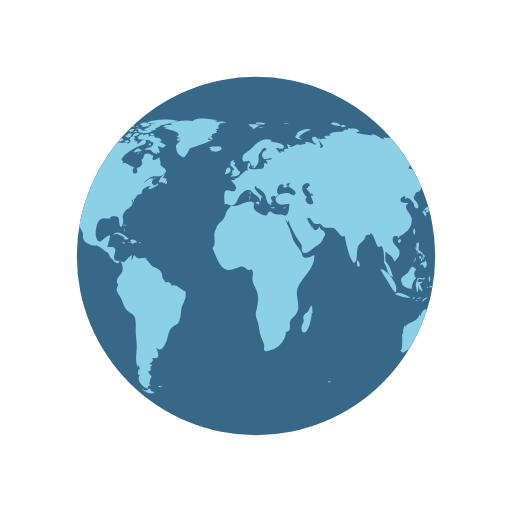
t = 0.00 s
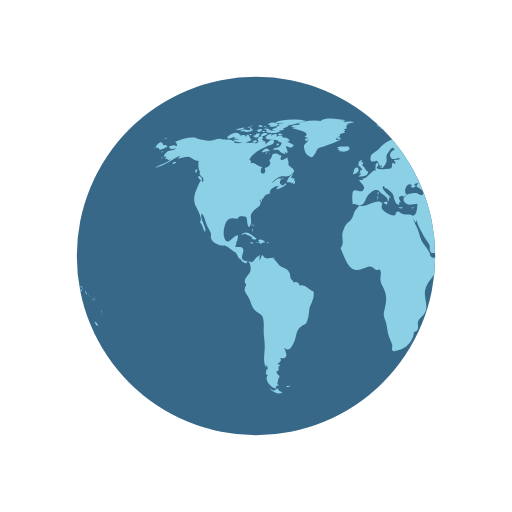
t = 0.50 s
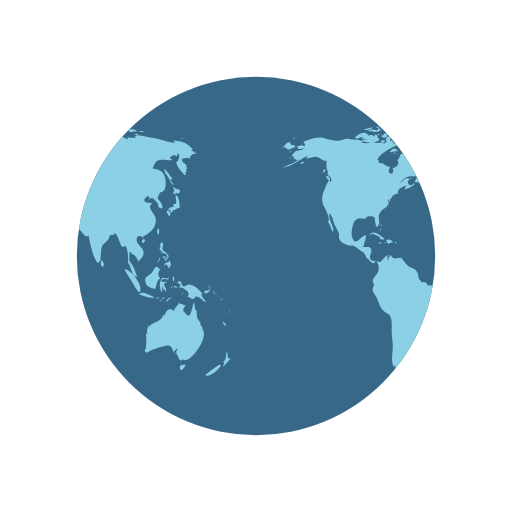
t = 1.00 s
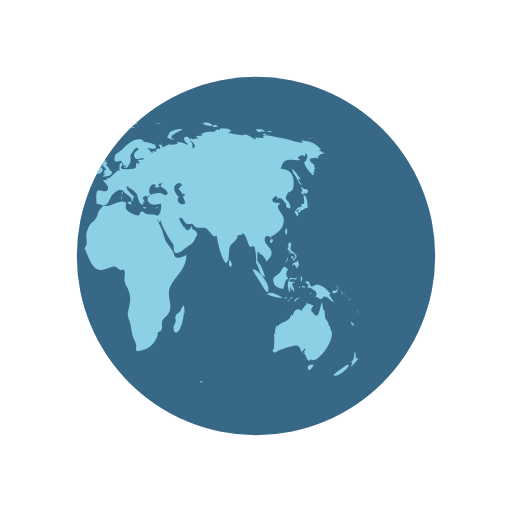
t = 1.50 s

The animated SVG that drew these frames (rendered in a browser with its animation timeline set to each time). Animation: 2 SMIL elements (animateTransform=2); one cycle of 2.00 s, repeats indefinitely.

<svg xmlns="http://www.w3.org/2000/svg" width="200px" height="200px" viewBox="0 0 100 100" preserveAspectRatio="xMidYMid" class="lds-earth" style="background: rgb(255, 255, 255);"><defs><clipPath id="cut-off"><circle cx="50" cy="50" r="35"/></clipPath></defs><circle cx="50" cy="50" r="35" fill="#376888"/><g clip-path="url(#cut-off)"><path transform="translate(-44.1324 0)" fill="#8cd0e5" d="M64.4,74.4c0.3,0.3,0.2,0.3-0.3,0.3C64.1,74.3,64.2,74.5,64.4,74.4z M31.4,75.4c-0.2,0.1-0.3-0.2-0.5,0.1c0.3,0.2,0.6,0.1,0.8-0.1C31.6,75.2,31.6,75.4,31.4,75.4z M84.9,36.9c-0.3,0.2-0.8-0.1-1.1-0.5 c0.1,0.2,0.1,0.6,0.3,0.9c-0.5,0.2-0.2,0.6,0.2,0.7c0-0.1,0-0.3,0-0.4c0.2,0.1,0.4,0.2,0.5,0.3c0.2-0.2,0.2-0.3,0.4-0.5 C85.1,37.2,85,37,84.9,36.9z M85.1,40.6c0-0.6-0.1-2.1-0.6-2.4c-0.6-0.4,0.5,2.1-0.6,1.6c0,0.2-0.1,0.5,0,0.7 c-0.8-0.3-0.9,0.5-1.4,0.9c0.3,0.3,0.4,0.6,0.6,0.9c0.3-0.4,0.2-0.9-0.3-1.2c0.2,0,0.4-0.2,0.6-0.2c0.2,0,0.6,0.2,0.6,0.2 C84.2,41,84.5,40.7,85.1,40.6z M83.7,41c-0.4-0.1-0.7,0.2-0.3,0.6c0.2-0.4,0-0.1,0.3-0.2C83.8,41.2,83.6,41.1,83.7,41z M93.5,62.8 c0.1,0.5,0.3,0.9,0.7,0.8C94.1,63.3,93.8,63,93.5,62.8z M93,71.2c-0.1-0.1-2.5,1.6-2.9,2.1c0.8,0.5,2.9-1.2,3.1-2.1 C93,71.5,92.9,71.2,93,71.2z M95,69.9c-0.4,0.2-0.6,0-0.5-0.4c0,0.1-0.1,0.2-0.1,0.3c0.1-0.5,0.1-0.8-0.1-1.1 c-0.3,0.7,0.1,1.4-0.7,2c0.3,0.3,0.3,0.4-0.1,0.7c0.1,0,0.1,0.1,0.1,0.2C93.9,71.3,95,70.2,95,69.9z M82,50.6 c0.2-0.2,0.3-0.2,0.3-0.5c-0.1,0-0.3-0.1-0.4-0.1C81.9,50.2,81.9,50.4,82,50.6z M82.4,50.6c-0.3-0.4-0.2,0.1-0.1,0.5 c0.2-0.3,0.3-0.5,0.2-0.9C82.5,50.4,82.4,50.5,82.4,50.6z M82.8,49.7c-0.1,0-0.2,0-0.3,0c0,0.1,0.2,0.4,0.2,0.5c-0.1,0-0.1,0-0.2,0 c0.1,0.2,0.1,0.3,0.2,0.5c0.1-0.2,0.1-0.2,0-0.5c0.1,0,0.2,0.1,0.2,0.1C83,50.1,82.9,49.9,82.8,49.7z M81,51 c0.2-0.3,0.3-0.4,0.2-0.8c-0.1,0.5-0.4,0.8-0.6,1.2C80.8,51.3,80.9,51.1,81,51z M81.2,48.6c0.1,0.2,0.1,0.5,0.3,0.3 c0,0.4,0.3,0.6,0.6,0.6c0,0,0-0.1,0.1-0.1c0.1,0.2,0.2,0.3,0.4,0.4c0-0.7-0.6-0.5-0.8-1c-0.2-0.4,0.2-0.9,0-1.4 c-0.5-0.1-0.6,0.3-0.4,1c0,0-0.1-0.1-0.1-0.1C81.1,48.3,81.1,48.4,81.2,48.6z M83.3,52.2c0.1-0.5,0.1-1.1-0.3-1.4c0,0.1,0,0.2,0,0.3 c-0.4,0.2-0.9,0.1-0.9,0.8c0.7-0.7,0.4,0.2,1,0.5c0-0.2,0.1-0.5,0.1-0.7C83.2,52,83.3,52.1,83.3,52.2z M81.5,49.6 c0.1-0.1,0.3-0.1-0.2-0.3C81.4,49.4,81.5,49.5,81.5,49.6z M91.8,57.4c0.1,0.1,0,0.2,0.2,0.1c-0.1-0.2-0.2-0.5-0.3-0.7 C91.6,57,91.7,57.1,91.8,57.4z M90.2,57.3c0.4-0.1,1.1-0.5,0.6-0.9c-0.1,0.4-0.2,0.6-0.4,0.3c-0.1,0-0.5,0.2-0.5,0.3 C89.9,57.2,90,57.2,90.2,57.3z M90.9,56.1c0.1,0.2,0.2,0.3,0.2,0.5c0.1-0.5-0.2-0.8-0.6-0.8C90.7,55.9,90.8,56,90.9,56.1z M90.3,59 c-0.2-0.4-0.7-0.7-1-1.6c0.1,0,0.2,0,0.3,0c-0.7-0.7-1.4-1.7-2.5-1.8c-0.5-0.1-1,0.5-1.3,0.3c-0.5-0.2-0.1-1.4-1.2-0.8 c0.3,0.4,0.6,0.5,0.9,0.6c-0.2,0-0.3,0.1-0.5,0.1c0.1,0.2,0.2,0.4,0.3,0.5c0.1,0,0.2-0.2,0.2-0.2c0.6,0.5,2,1,1,2 c0.6-0.3,0.7,0.4,1.2,0.3c0.4-0.1,0.4-0.5,0.6-0.5C89.2,57.9,89.5,58.9,90.3,59z M93.2,58.5c-0.1,0.1-0.2-0.2-0.2,0.1 C93.3,58.8,93.2,58.6,93.2,58.5z M92.4,57.7c0,0-0.1-0.2-0.2-0.3C92.2,57.6,92.3,57.6,92.4,57.7z M92.9,58c0.1,0.1,0.1,0.1,0.2,0.2 c-0.2-0.2-0.3-0.3-0.5-0.4C92.7,57.8,92.8,57.9,92.9,58z M93.5,59.1C93.6,58.9,93.6,58.8,93.5,59.1z M93.5,58.7c0-0.2,0-0.4-0.2-0.6 C93.3,58.3,93.4,58.5,93.5,58.7z M81,45.9c0.1-0.5,0.2-1-0.1-1.3C80.6,45,80.6,45.5,81,45.9z M94.8,61c0,0,0.1-0.2,0-0.4 C94.7,60.8,94.8,61.1,94.8,61z M94.8,61.2c0.1,0.1,0,0.3,0.2,0.1C94.9,61.1,94.8,61.2,94.8,61.2z M29.5,76.3 c-0.4-0.8-0.5-0.2-0.7-0.2c0.2,0-0.3,0.2-0.3,0.2c-0.2,0-0.6-0.3-0.9-0.4c0.9,0.9,1.9,1.2,2.6,0.7C30,76.6,29.8,76.4,29.5,76.3z M89.6,64.4c0-0.2-0.2-0.3-0.1-0.7c-0.2,0-0.1-0.1-0.3,0c0.1-0.8-0.5-1.1-0.7-1.7c-0.1-0.5,0-1-0.2-1.6c-0.1,0.1-0.1,0.1-0.2,0.2 c0-0.5-0.1-1.1-0.2-1.6c-0.5,0.9-0.5,3.8-1.7,2.2c-0.3-0.5-0.4-0.2-0.4-0.8c0-0.3,0.4-0.5,0.4-0.7c0-0.1-1.1-0.4-1.4-0.5 c0.3,0.3-0.7,0.7-0.8,1.5c-0.5-0.2-0.7-0.4-1.1-0.2c-0.4,0.1-0.7,0.9-0.7,1.1c0,0-0.1,0.1-0.1,0.1c0-0.1,0-0.2-0.1-0.3 c-0.4,0.8-0.6,1.1-1.3,1.4c-0.6,0.3-1.1,0.4-1.6,1c0-0.1,0-0.2,0-0.3c-0.3,0.6-0.5,1.1-0.3,1.8c-0.1-0.1-0.1-0.2-0.2-0.3 c0,0.1,0,0.3,0,0.4c0-0.1-0.1-0.1-0.1-0.2c0.1,1,0.1,1.7,0,2.7c0,0.4-0.6,0.5,0,0.9c0.4,0.2,0.7-0.3,1-0.4c0.8-0.2,1.4-0.5,2.3-0.7 c1.4-0.5,1.7-0.2,2.1,1.1c0.2-0.3,0.5-0.6,0.8-0.8c-0.1,0.4-0.3,0.7-0.6,1c0.2-0.1,0.3-0.2,0.5-0.4c-0.1,0.2-0.1,0.3-0.2,0.5 c0.5,0.2,0.5,2.1,1.5,0.9c0,0.1-0.1,0.1-0.1,0.2C86.9,71.3,90.8,66.1,89.6,64.4z M85.9,71.3c-0.4-0.2-1,0.2-0.7,0.8 c0.2,0.6,0.9-0.4,1.1-0.9C86.2,71.2,86.1,71.2,85.9,71.3z M24.6,44.3c0-0.2,0.2-0.3-0.1-0.5C24.5,44,24.6,44.2,24.6,44.3z M24.2,44.9c0.1,0.1,0.1,0.2,0.1,0.4c0.1-0.2,0.1-0.3,0-0.6C24.1,44.6,24.3,44.8,24.2,44.9z M24.4,43.9c-0.2,0-0.3-0.1-0.3,0.2 C24.3,44.1,24.4,43.9,24.4,43.9z M36.2,56.9c-1-0.3-1.6-1.5-2.7-1.1c0-0.7-0.8-0.9-1.2-0.6c0-0.4-0.4-0.5-0.5-0.8 c-0.1-0.1-0.1-0.7-0.2-1c-0.3-0.7-0.6-0.8-1.2-1.1c-0.6-0.3-0.6-0.2-1.1-0.8c-0.3-0.4-0.6-0.7-1-1c0.1,0,0.2-0.1,0.3-0.1 c-0.9-0.2-1.7,0.6-2.3-0.6c-0.4,0.3-0.4,0.8-0.6,1.2c0-0.3,0-0.7,0-0.9c0.4-0.6-0.1-0.2-0.5,0.1c-0.3,0.2-0.7,0.9-1,1 c0,0-1.6-0.3-1.6-0.3c-0.8-0.7,0.1-1.4-0.1-2.2c-0.2-0.8-1.1-0.3-1.6-0.5c0.2-0.3,0.3-0.7,0.3-1.1c0.1,0,0.1,0,0.1,0.1 c0.2-1.2,0.5-1.7-0.7-0.8c-0.6,0.5-1.3,1.5-1.8,0c-0.3-0.8,0-2.4,0.4-3.1c0.7-1.1,1.6-0.5,2.3-0.6c-0.1-0.7,1.4-0.4,1.6-0.3 c0.2,0.3,0.2,2.8,0.8,1.6c0.5-1-0.4-1.7,0.5-2.7c0.6-0.7,2-1.1,1.3-2.2c0.1,0,0.1,0,0.2,0.1c0-0.2,0-0.3,0.1-0.4 c0,0.4,0,0.4-0.1,0.8c0.3-0.4,0.3-0.4,0.3-0.9c0.1,0.1,0.1,0.1,0.1,0.2c0.2-0.3,0.4-0.5,0.4-0.7c0,0,0.4-0.1,0.6-0.1 c-0.1,0-0.3,0-0.5,0c0.4-0.2,0.8-0.2,1.1-0.4c-0.1,0,0,0-0.2,0c-0.1-0.9,1.4-1.5,1.9-1.4c-0.5,0.2-0.4,0.3-0.6,0.7 c0.5-0.1,1.4-0.5,1.9-0.9c0-0.1-0.1-0.3-0.1-0.4c-0.6,1.2-1.7-0.1-0.8-0.7c-0.7-0.6-1.3,0.5-2,0.8c0.5-0.5,1.1-1.2,1.7-1.3 c0.8-0.2,1.5,0.2,2.2-0.4c1.2-0.9,0.1-1.1-0.6-1.9c0.2-0.5-0.1-0.9-0.2-1.5c-0.5,0.5-1.8,1-1.1-0.3c-0.5,0-0.6-0.4-1.2-0.4 c-1,0-0.4,0.7-1.2,1.3c0.6,0.8-0.3,1.4-0.9,1.5c0.6,1.6-1.5,1.4-0.5-0.2c-0.8,0-1.4-1-2.2-0.7c0-0.6,0.1-0.4-0.3-0.7 c0.5-1.3,2.5-2.2,3.5-2.7c0.3-0.1,1.4-0.2,1.3-0.9c-0.2-1-1.3,0.4-1.7,0.6c0.1-0.2,0-0.2,0.1-0.5c-0.2,0-0.2-0.2-0.6,0 c0.1-0.1,0.1-0.2,0.2-0.3c-0.1,0-0.2,0-0.4-0.1c0.7-0.6-0.4-1-0.8-0.1c0.5,0.5-0.1,0.7-0.5,1c0.1-0.1,0.1-0.2,0.2-0.3 c-0.5-0.2-1,0.1-1.6,0c-0.4-0.1-0.7-0.4-1.2-0.1c0,0,0.1,0.1,0.1,0.1c-0.4,0.1-1.1,0.1-1.7,0c0.1-0.1,0.3-0.1,0.4-0.2 c-0.6-0.3-1.5-0.7-2.1-0.3c0.1-0.1,0.1-0.2,0.2-0.3c-0.4,0.3-0.9,0-1.4,0c-0.6,0.1-1.2,0.4-1.8,0.4c-0.6,0-2.5-0.4-2.7-0.6 c-1.3-0.2-2.7,0.3-4,0.8c0.3,0.2,0.3,0.4,0.4,0.8c-0.2,0-0.3,0-0.5,0c0.1-0.1,0.1-0.1,0.2-0.2c-0.4,0-0.9,0.2-1.3,0.3 c0.2,0.7,0.9,0.5,1.4,0.3c-0.3,0.5-0.9,0.4-1.5,0.6c-0.5,0.2-1.4,1.3-0.4,1.1c-0.1,0.1-0.1,0.3-0.3,0.5c0.2-0.1,0.3-0.1,0.5-0.1 c0,0.1,0,0.1-0.1,0.2c0.1,0,0.1-0.1,0.2-0.1c0,0.1,0,0.1,0,0.2c0.2-0.1,0.4-0.1,0.6-0.2c-1,0.9-2.2,1-3.2,1.7 c2.1-0.4,3.5-1.8,5.4-2.6c-0.3,0.1-0.7,0.4-0.8,0.8c0.8-0.2,1.2-0.4,1.9-0.4c0.8,0.1,1.3,0.9,2.1,0.8c-0.1,0.6-0.1,1.8,0.3,2.2 c-0.6,0.8,1.3,1,0.4,2c-0.2-1.2-0.9,1-1.2,1.6c-0.4,0.8-0.5,2-0.2,2.8c0.2,0.4,1.7,3,0.9,3.3c0.6,0.7,0.6,1.2,1,2 c0.6-0.7-1.1-2.5-0.6-3.6c0.4,0.2,0.8,1.8,1,2.3c0.2,0.4,0.6,1.1,0.8,1.6c0.1,0.7-0.2,0.6,0.2,1.3c0.2,0.4,0.9,0.7,1.3,0.9 c0.5,0.3,1,0.1,1.3,0.2c0.8,0.3,1.4,1.1,2.1,1.3c0,0-0.1,0-0.1,0c0.4,0.5,0.5,0.9,0.7,1.3c0.1-0.1,0.1-0.1,0.1-0.2 c0.4,0.6,0.9,1.2,1.4,1c-0.1-0.8,0.3-0.4,0.5-0.1c0.3,0.5,0.3,1.3,0.2,1.7c-0.2,0.7-1.6,1.6-0.9,2.5c0-0.1,0.1-0.1,0.1-0.2 c0,0.6-0.4,0.8-0.3,1.5c0.1,0.3,0.7,1.2,0.9,1.6c0.3,0.7,0.5,1.6,1,2.1c0.5,0.6,1.3,0.7,1.6,1.4c0.3,0.7,0.2,2,0.2,2.8 c0,1,0.2,1.8,0.2,2.7c0.1,1.2-0.5,3.5,0.3,4.4c0-0.2,0-0.3,0-0.5c0.3,0.3,0.2,0.4,0.3,0.9c-0.1,0-0.2-0.1-0.3-0.1c0,0.5,0,0.6-0.1,1 c0.1,0,0.3,0.1,0.4,0.1c-0.8,1.1,0.7,2.6,1.6,2.7c-0.1-0.5,0.1-0.6,0.6-0.6c-0.6-0.4-0.2-0.6-0.2-1c0-0.2,0.3-0.7,0.3-0.7 c0-0.2-0.3-0.5-0.3-0.4c0-0.1-0.3-0.3-0.3-0.6c0-0.2,0.4-0.2,0.4-0.2c0.1-0.5-0.2-0.7,0.3-1c0-0.1-0.1-0.1-0.1-0.2 c-0.8,0,0-0.5,0-0.4c0.1-0.3,0.5-0.3,0.1-0.9c1.8,0.4,1.2-1.1,0.8-2c1,0.9,1.4,0,1.9-1c0.6-1.3,0.3-2.4,1.5-3.2 c0.7-0.5,0.7-0.1,1.1-1c0.3-0.8,0.3-1.4,0.4-2.2C35.4,59.7,36.6,58.3,36.2,56.9z M24.2,26.2c-0.2,0-0.3-0.1-0.5,0 C23.9,26.6,23.9,26.3,24.2,26.2z M22.4,25.3c-0.2,0.1-0.4,0.2-0.5,0.3c0.4,0.1,0.8,0,1.2,0c-0.2,0-0.4,0.2-0.6,0.2 c0.5,0,1.7,0,2-0.5c-0.2,0-0.3,0-0.4,0c0-0.1,0-0.2,0.1-0.3c-0.4,0.1-0.3-0.1-0.4,0.4C23.3,25.5,22.8,25.2,22.4,25.3z M24.2,27.3 c-0.5-0.1-0.6-1.9-1.2-0.5c0-0.6-0.7-0.4-1.2-0.3c0.1-0.1,0.1-0.1,0.2-0.2c-0.5-0.1-1.1,0.2-1.5,0.5c0.2,0,0.4,0.1,0.7,0.1 c-0.2,0-0.4,0.1-0.6,0.1c0.3,0.2,0.8,0.1,1.2,0.2c-0.4,0-0.8,0.1-1.2,0.1C21.2,28.1,23.6,27.9,24.2,27.3z M24,24.9 c0-0.3-0.3-0.1-0.7,0C23.6,25,23.8,24.9,24,24.9z M21.6,25.4c0.4-0.1,0.9-0.1,1.2-0.5c-0.6,0-1.2,0.2-1.8,0.5 C21.2,25.4,21.4,25.4,21.6,25.4z M32.4,34.8c-0.1,0-0.2,0.2-0.3,0c0,0,0.1-0.1,0.1-0.1c-0.1,0-0.3,0-0.4,0c0.2-0.2,0.3-0.5,0.5-0.7 c-0.6,0.1-1.2,1.1-1.3,1.6c0.3,0,0.7,0,1,0.1c-0.1,0.1-0.1,0.1-0.2,0.2c0.1-0.1,0.4-0.2,0.5-0.3c0,0.1,0,0.2-0.1,0.4 c0.4,0,0.5-0.3,0.4-0.7c-0.1,0-0.1,0-0.2,0.1c0-0.1,0.1-0.2,0.1-0.3C32.6,34.9,32.5,34.9,32.4,34.8z M14,35c0.7,0.6,0.5-0.1,0.2-0.5 C13.7,34.1,13.5,34.6,14,35z M19.6,27.1c0.8-0.1,1.5-0.7,2.3-0.8c-0.9-0.9-1.9,0-2.6,0.5C19.5,26.8,19.5,27,19.6,27.1z M27.7,29.4 c-0.8-0.6-0.7-0.5-1.6,0.2c0.1,0,0.4,0.2,0.3,0.2C27,29.4,27.6,29.7,27.7,29.4z M13.3,33.1c-0.2,0.2-0.3,0.4,0,0.7 c0.1-0.2,0.2-0.5,0.3-0.7C13.4,33.1,13.4,33.1,13.3,33.1z M27.5,30.1c0.1,0,0.1,0.3,0.2-0.1C27.6,30,27.6,30.1,27.5,30.1z M29.8,36 c-0.1,0,0-0.3-0.2-0.1c0.3,0.2,0.2,0.2,0.6,0.1C30.1,36.1,29.9,36.1,29.8,36z M26.7,30c0.2,0,0.3,0.1,0.6-0.2 C27,29.8,26.9,29.9,26.7,30z M30.5,35c-0.2-0.2-0.3-0.3-0.6-0.3C30.1,34.9,30.3,34.9,30.5,35z M27,25.3c0,0.2,0.1,0.2,0,0.5 c0.7,0.2,2.2,0.4,2.7-0.2c-0.7-0.3-1.4,0.1-2.1-0.2c0,0,0.1-0.1,0.1-0.1c-0.4-0.2-0.8-0.3-1.3-0.1C26.7,25.3,26.8,25.3,27,25.3z M26.8,24.9c0.2,0,0.3,0,0.5,0C27.2,24.8,26.9,24.9,26.8,24.9z M27.5,24.4c0.1,0,0.2,0,0.4,0c-0.1,0.1-0.2,0.1-0.3,0.2 c0.6,0.4,1.2,0,1.8-0.2c-0.5-0.6-1.3-0.6-2-0.2C27.3,24.4,27.4,24.2,27.5,24.4z M26.3,25.8c0.2,0,0.3,0.1,0.5-0.1 C26.6,25.6,26.1,25.4,26.3,25.8z M27,24.8c-0.1-0.2-0.1-0.3-0.5,0C26.8,24.9,26.8,24.7,27,24.8z M29.7,26.4c0.1,0,0.3,0,0.5,0 c-0.2-0.3-0.6-0.4-0.9-0.2C29.4,26.5,29.4,26.4,29.7,26.4z M26.9,26c-0.5-0.1-0.9,0.1-1,0.7c0.5-0.1,1-0.3,1.4-0.6 C27.1,26.1,27,26,26.9,26z M31.5,27.3c-0.4-0.3-0.7-0.5-1.2-0.4c-0.2-0.6-0.9-0.4-1.3-0.2c0.3-0.8-0.6-0.5-1-0.2 c0-0.1,0-0.1-0.1-0.2c0.1-0.1,0.2-0.1,0.3-0.2c-0.6,0-1.1,0.2-1.4,0.8c0.1,0,0.2,0,0.3,0C27.1,27,27,27,26.9,27.1 c0.6,0.3,2.7,0.1,2.5,0.6c0.8,0.1,0.7,0.4,0.2,0.9c-0.3,0.3-0.9,0.1-1.3,0.6c0.5,0.2,0.9-0.2,1.4,0.3c0,0-0.1,0.1-0.1,0.1 c0.4,0.3,0.8,0.5,1.2,0.5c-0.1-0.2-0.2-0.5-0.4-0.7c1.4,1.5,0.5-0.9,0.4-0.7c0.3-0.6,0.9,0.8,1.6-0.4c-0.5-0.1-0.8-0.5-1.3-0.6 c0.2-0.1,0.3-0.1,0.5-0.2C31.6,27.5,31.5,27.4,31.5,27.3z M25.7,24.7c0.2,0.1,0.4,0.1,0.6,0.1c-0.1-0.4-0.5-0.5-0.9-0.3 c0.1,0,0.1,0,0.2,0.1c-0.1,0-0.2,0.1-0.3,0.1C25.4,24.7,25.5,24.7,25.7,24.7z M29,24c0.5,0.1,0.9,0.1,1.4,0.1 c-0.3,0.1-0.7,0.1-1,0.1c0.1,0.2,0,0.1,0.2,0.3c-0.2,0.1-0.5,0.2-0.8,0.3c0.2,0.1,0.3,0.2,0.4,0.3c-0.4-0.2-0.8,0-1.1,0.3 c0.7,0.1,1.9,0.3,2.5-0.2c-0.1,0-0.2,0-0.4,0c0.4-0.3,1-0.4,1.2-0.7c-0.1,0-0.2,0-0.3,0c0.9,0,1.8-0.4,2.7-0.6c-0.1,0-0.3,0-0.4,0 c0.4-0.1,0.9-0.1,1.3-0.3c-1.6-0.4-4.4-0.4-5.9,0.3C28.9,23.8,28.9,23.9,29,24z M29.5,28.2c-0.2-0.3-0.3-0.3-0.5,0.2 C29.3,28.4,29.4,28.3,29.5,28.2z M24.4,24.6c-0.2,0-0.4-0.1-0.6,0.1C24,24.7,24.2,24.6,24.4,24.6z M25,27.4c-0.2,0-0.4,0-0.7,0.2 c0.3,0.2,0.6,0.2,0.9,0.1C25.2,27.4,25.1,27.5,25,27.4z M24.4,26.5c0.4,0.5,0.9,0.5,1.3,0c-0.1,0-0.2-0.1-0.2-0.1 c0.2-0.1,0.2-0.1,0.3-0.3c-0.4,0-0.9-0.1-0.9,0.3C24.7,26.4,24.6,26.5,24.4,26.5z M25.3,25.7c0.4,0.2,0.9-0.1,0.9-0.5 c-0.4,0-0.8,0-1.1,0.4C25.5,25.4,25.3,25.7,25.3,25.7z M78.1,46.7c-0.7,0.3-0.2,0.9,0,0.7C78.4,47,78.4,46.8,78.1,46.7z M24.7,46.8 c0.2,0,0.3,0,0.4-0.2c-0.8-0.5-2-1.9-3-0.7c0.3-0.1,0.6-0.2,0.9-0.3c0,0-0.1,0.1-0.1,0.1c0.6,0.3,1,0.3,1.4,0.8 c-0.1,0.1-0.1,0.2-0.2,0.2C24.3,46.7,24.5,46.8,24.7,46.8z M55.7,40.5c-0.1,0.1-0.2,0.1-0.4,0.1c0.4,0.2,0.3,0.1,0.6-0.2 C55.9,40.4,55.8,40.4,55.7,40.5z M49.5,32.8c0.1-0.4,0.2-0.6-0.3-0.4C49.2,32.7,49.3,32.7,49.5,32.8z M48.9,38.1 c0-0.3,0.1-0.4,0-0.7C48.6,37.7,48.8,37.8,48.9,38.1z M45.1,32.6c0.1-0.1,0.1-0.3,0.2-0.1c0,0.1,0.4,0.4,0.4,0.6 c0,0.4-0.6-0.1-0.3,0.6c-0.1,0-0.2,0.1-0.3,0.1c0.1,0,0.3,0.2,0.5,0.2c-0.2,0.1-0.4,0.3-0.6,0.5c0.7,0,1.9,0,1.9-1 c-0.6-0.2-0.6-1-1.2-1.2c0.2-0.2,0.2-0.5,0.3-0.6c-0.2,0-0.3,0-0.5,0c0.1-0.1,0.2-0.3,0.3-0.4C45,31.2,44.9,32,45.1,32.6z M53.3,40.5c-0.2,0-0.2,0.1-0.4-0.1c0,0.1,0,0.1,0,0.2c0.3,0.1,0.5,0.2,0.8,0C53.5,40.5,53.5,40.5,53.3,40.5z M41.5,27.3 c-0.3,0-0.6,0-0.9,0c0-0.1,0.2-0.4,0.2-0.4c0.3,0.3,0.4,0.3,0.8,0.3c-0.2-0.3-0.2-0.4-0.6-0.6c0.1,0,0.3,0,0.5,0 c-0.1-0.1,0-0.2-0.2-0.4c0.3,0,0.5-0.1,0.7-0.2C42,26,42,26,41.9,26c0.2,0,0.3,0,0.5,0c-0.1-0.1-0.2-0.2-0.2-0.3 c0.3-0.2,0.3-0.2-0.1-0.5c0.2,0,0.5-0.1,0.7-0.1c-0.3-0.4-0.2-0.7,0.3-0.9c-0.2,0-0.3,0-0.5,0c0.5,0,1-0.2,1.6-0.3 c-0.6-0.3-1.5-0.1-2.1,0c0.1-0.1,0.2-0.1,0.2-0.2c-0.6-0.1-1.3-0.1-1.9-0.1c0.7,0,1.5,0.1,2.2-0.1c-1.4-0.2-3.8-0.7-5,0.1 c0.1,0,0.3,0.1,0.4,0.1c-1.6-0.3-3.3-0.2-4.8,0.4c0.2,0,0.3,0.1,0.5,0.1c-0.6,0.3-1.4,0.1-1.9,0.5c0.4,0.1,0.8,0.2,1.2,0.2 c-0.3,0-0.7,0-1,0.1c0.2,0.2,4.1,0.7,2.5,1.7c0.3,0.1,0.5,0.2,0.8,0.4c-0.9-0.5-1,0.9,0,0.2c-0.6,1-1.2,0.7-0.8,2.1 c0.2,0.7,0.5,0.9,0.9,1.1c0.7,0.4,0.6,0.2,1.1-0.4c0.1-0.1,0.4-0.9,0.6-1.1c0.4-0.3,0.8-0.2,1.1-0.4C39.3,28.2,40.4,27.9,41.5,27.3z M25.3,47.4c0.3,0.1,0.4-0.1,0.6,0.3c0.2-0.4,0.6-0.3,0.9-0.4c-0.3-0.4-0.9-0.7-1.4-0.4c0.2,0.2,0.1,0.2,0.3,0.4 c-0.2,0-0.3,0.1-0.6,0C25,47.6,25.1,47.4,25.3,47.4z M80.8,58.3c0.1,0,0.2-0.1,0.3-0.1C81,58,80.7,58,80.5,58.4 C80.6,58.4,80.7,58.3,80.8,58.3z M82.5,56.6c-0.2-0.4-0.3-0.7-0.5-1.1c0.2-0.1,0.3-0.3,0.5-0.3c0-0.1,0-0.1,0-0.2 c-0.4,0.2-1.4,0.1-0.8-0.4c0.5-0.4,1.2,0.5,1.3-0.5c-0.4,0.6-0.9,0-1.3,0.2c-0.3,0.2-0.5,1.1-0.5,1.5c0,0,0.3,1.2,0.2,1.2 c0.4,0.2,0.2-0.9,0.4-1.2c0,0.4,0.1,0.6,0.2,0.9c0.1-0.1,0.2-0.1,0.3-0.2c-0.1,0.3,0,0.3,0,0.5C82.5,56.9,82.4,56.8,82.5,56.6z M78.5,55.3c0.1,0.8,1.5,1.1,1.9,1.1c0.1-0.7,0.3-1.8,0.9-2c-0.6-0.8-0.4-1.3,0-1.8c-0.4-0.2-0.5-0.6-0.8-0.5 c-0.3,0.1-0.6,0.9-0.8,1.1C79.1,53.9,77.9,54,78.5,55.3z M85.8,57.1c-0.1,0.1-0.2,0-0.2,0.5C85.8,57.4,85.7,57.2,85.8,57.1z M83.6,56c-0.1,0-0.2,0-0.3,0C83.6,56.5,83.5,56.1,83.6,56z M81.6,58.9c-0.1-0.2-0.1-0.4-0.5-0.3C81.3,58.8,81.4,58.8,81.6,58.9z M82.3,58.2c-0.1-0.2-0.5-0.1-0.8,0.1C81.7,58.4,82,58.3,82.3,58.2z M78.7,58c0.5,0.1,1,0.2,1.5,0.1c-0.6-0.3-2.6-1.5-3-0.6 C77.7,57.7,78.2,57.8,78.7,58z M77.4,56.5c0.3-1-2-4.1-3.1-3.9c0.4,0.9,1,1.6,1.5,2.5C76,55.4,77.5,58.3,77.4,56.5z M84.2,56.1 c0.2,0.1,0.3,0,0.5,0.2c-0.2-0.5-0.6-0.6-0.9-0.2C84,56.1,84.1,56.1,84.2,56.1z M83.9,55.1c0.1-0.4,0.3-0.8-0.1-1.2 C83.7,54.3,83.7,54.7,83.9,55.1z M82.7,58.8c0.2-0.3,0.6-0.5,0.9-0.7c-0.5,0-1,0.2-1.2,0.8C82.5,58.9,82.6,58.9,82.7,58.8z M44.1,33.6c-0.1,0.1-0.1,0.3-0.2,0.4c0.4,0.1,1.4-0.5,1.1-1C44.7,32.3,44,33,44.1,33.6z M41.8,29.6c0.5,0.1,1.1-0.1,1.5-0.5 c0-0.1-0.2-0.4-0.2-0.5c-0.6,0.1-1.9-0.2-2.3,0.3c0.2,0,0.3,0.1,0.5,0.1c-0.1,0-0.2,0.1-0.4,0.2c0.2,0.1,0.3,0.1,0.5,0.2 c-0.1,0.1-0.2,0.1-0.2,0.2C41.4,29.5,41.6,29.5,41.8,29.6z M48.7,38.5C48.8,40.2,49,37.2,48.7,38.5z M50.5,39.4 c-0.2,0-0.4,0.1-0.6,0c0.1,0.3,0.4,0.5,0.7,0.6C50.7,39.5,50.6,39.5,50.5,39.4z M24.1,47.3c-0.1,0.1-0.2-0.1-0.2,0.1 c0.3,0.2,0.3,0.2,0.6,0.1C24.4,47.3,24.3,47.4,24.1,47.3z M70,51c-0.1-0.1-0.1-0.1-0.2-0.2C69.3,52.7,70.9,52.3,70,51z M61,60.2 c0-0.2-0.1-0.4-0.2-0.6c-0.1,0.3-0.3,0.5-0.4,0.7c-0.1,0.8-0.9,0.8-1.1,1.4c-0.2,0.4,0.1,0.7,0,1.1c-0.1,0.4-0.3,0.6-0.4,1 c-0.1,1.2,0.5,1.5,1.1,0.7c0.5-0.7,0.9-2.6,0.9-3.5c0,0.1,0.1,0.2,0.1,0.2C61.1,60.9,61,60.6,61,60.2z M74.3,48.1 c-0.9,0.8-1-2.4-2-2.6c0,0.2,0,0.2,0,0.4c-0.3-0.1-0.5,0-0.9,0.1c0.1,0.9-1.3,1.5-1.5,2.2c-0.2,0.6-0.2,2.1-0.3,2.7 c-0.1,0.1-0.3,0.4-0.5,0.5c-1-1.2-1.5-3.8-1.8-5.4c-0.6,0.6-1.1-0.6-1.6-1c-0.5-0.5-0.4-0.4-1.1-0.5c-0.5-0.1-0.9,0.1-1.3-0.1 c-0.4-0.2-0.5-0.6-0.8-0.7c-0.3-0.1-0.5,0.2-1,0c-0.7-0.3-0.8-1.5-1.5-1.1c0.1,0.9,0.8,1.3,1,2.1c0-0.2,0.1-0.4,0.1-0.5 c0.1,1.3,1,0.8,1.4-0.1c-0.1,0.9,0.5,0.7,0.8,1.1c0.4,0.8,0.2,0.6-0.1,1.2c-0.4,1-0.6,1.2-1.5,1.7c-0.6,0.4-2,1.9-2.6,1.1 c-0.3-0.4-0.1-0.9-0.2-1.3c-0.2-0.5-0.7-1-0.9-1.4c-0.4-0.8-1.8-3-1.6-3.7c0,0.3-0.2,0.5-0.2,0.7c-0.2-0.3-0.4-0.5-0.5-0.9 c0.1,0.8,0.6,1.5,0.9,2.2c0.3,0.7,0.4,1.4,0.7,2.1c0.3,0.7,2,2.5,1.7,3c0.5,0.9,1.8,0.2,2.4-0.1c0.1,3.4-3.7,4.9-3.4,7.8 c0.1,1.4,0.7,2.7-0.3,3.9c-0.7,0.8-1,0.7-1.1,1.7c0,0.5,0.2,0.8-0.1,1.3c-0.1,0.2-0.6,0.3-0.7,0.5c0,0.1,0,0.5-0.1,0.7 c-0.2,0.5-0.5,1.1-0.9,1.5c-0.5,0.6-0.9,0.8-1.4,1c-0.2,0.1-1.4,0.4-1.5,0.4c-0.6-0.2-0.2-0.7-0.3-1.2c-0.2-0.8-0.6-1.4-0.8-2.2 c-0.2-0.9-0.2-1.6-0.5-2.5c-0.3-0.8-0.5-1.3-0.2-2.2c0.3-1.4,0.5-2.2,0.1-3.5c-0.3-1-0.9-1.5-0.9-2.5c0-0.8,0.3-1.3-0.2-1.9 c-0.9,0.6-1.1-0.8-2.2-0.5c-0.7,0.2-1.9,0.8-2.6,0.6c-1.5-0.3-2.2-3.1-2.8-4.2c0.8-0.8,0.2-2.2,0.4-3c0.1-0.4,0.4-1.2,0.6-1.5 c0.4-0.6,0.9-0.7,1.2-1.3c0.5-0.8,0.3-1.3,1-2c0.8-0.9,0.3-0.3,1.4-0.5c0.9-0.1,2.7-1.4,3.4-0.6c0.1,0,0.2-0.1,0.2-0.1 c-0.2,0.8-0.3,1.2,0.3,1.7c0.5,0.4,1.7,1.1,2.2,0.8c0.1,0,0-0.6,0.5-0.7c0.2-0.1,0.7,0.4,0.9,0.5c0.5,0.2,1.7-0.1,1.9,0.3 c0.9,0.2,1-1.5,1-2.3c-0.6,0-1.4,0.3-1.9,0.1c-1.2-0.5-0.9-1.5,0-1.9c0.4-0.2,1.1-0.3,1.6-0.3c0.4,0,1,0.7,1.4,0.3 c0.6-0.6-0.9-1.3-1.3-1.6c0.3-0.4,0.2-0.2,0.2-0.5c0.1-0.1,0.2-0.1,0.4-0.2c-0.4-0.1-1.6,0.5-0.6,0.6c-0.4,0.4-0.8,0.5-1.1,0.1 c0.1-0.1,0.2-0.1,0.3-0.2c-1-0.9-1.9,1.4-1,1.8c-0.2,0.1-0.5,0.3-0.7,0.5c-0.2-0.4-0.3-0.3-0.7-0.2c0.1,0.1,0.1,0.1,0.2,0.2 c-0.3-0.1-0.2,0.1-0.4-0.1c0,0.5,0.2,0.7,0.4,1.1c-0.1,0-0.2-0.1-0.3-0.1c0.1,0.2,0.1,0.2-0.1,0.2c0,0.1,0.1,0.2,0.1,0.4 C52,40,52,38.4,51.7,37.9c-0.3-0.5-1.4-1.3-1.6-1.2c-0.1-0.2,0-0.2,0-0.3c-1.3,0,1.2,2,1.3,2.3c-0.7-0.5-0.1,0.3-0.7,0.8 c0.3-1-0.8-1.3-1.3-1.8c-0.6-0.6-0.2-0.5-0.9-0.6c-0.5-0.1-1.1,0.5-1.3,0.7c-0.8,0.6-0.7,1.7-1.5,2.2c-0.8,0.5-1.1-0.4-1.8-0.1 c-0.1-0.5-0.2-2.3,0.1-2.6c0.4-0.5,1.5,0.4,1.9-0.1c0.7-0.8-0.5-1.5-0.8-2c0.3,0,0.5-0.1,0.8,0c0-0.1-0.1-0.3-0.1-0.4 c0.5,0.3,0.9-0.3,1.2-0.6c0.3-0.3,0.8-0.7,1-0.9c0.1-0.2,0.3,0.2,0.4-0.1c0,0-0.1-0.3-0.1-0.4c0.2-0.4-0.2-0.8,0.5-1 c0,0.1,0.1,0.4,0.1,0.5c-1.1,0.9,1.1,0.8,1.5,0.7c0.6-0.1,0.7,0.1,1.1-0.3c0.2-0.2-0.2-1.4,0.7-0.6c0-0.2,0-0.3,0-0.5 c-0.2-0.1-0.1-0.1-0.3-0.3c0.5-0.2,0.9,0,1.3-0.3c-0.6-0.4-1.5,0.5-1.9-0.3c-0.4-0.7,0.2-1.2,0.8-1.5c-0.5-0.8-0.9,0.1-1.2,0.5 c-0.7,0.9-0.3,0.8-0.4,1.8c0,0.2-0.6,1.4-0.9,1.3c-0.4-0.1-0.7-1.2-1-1.4c-0.3-0.1-1.5,0.8-1.2-0.8c0.1-0.6,1.1-1,1.6-1.5 c1-1.1,2.6-2.5,4.1-1.6c-0.1,0-0.2,0.1-0.3,0.1c0.4,0.2,2.3,0.3,2.6,0.9c0.4,1-1.2,0.3-1.6,0.4c0.5,0.3,0.5,0.9,1.1,1 c-0.1-0.1-0.1-0.2-0.2-0.3c0.2,0,0.6,0,0.9,0c-0.1-0.1-0.1-0.2-0.2-0.3c0.3-0.3,0.6-0.4,0.9-0.2c0-0.3-0.1-0.6-0.3-0.9 c0.4,0,0.6,0.1,0.8,0.3c-0.1,0-0.2,0-0.3,0c0.4,0.6,1.1-0.3,1.9-0.4c-0.1,0.1-0.1,0.1-0.2,0.2c0.5,0,1.2-0.1,1.6-0.3 c-0.1-0.1-0.2-0.1-0.3-0.2c0.6-0.2,1.5,0.2,2.1,0.5c0-0.1,0.1-0.1,0.1-0.2c-0.7-0.3-1.2-1.5-0.2-1.4c0.5,0,1.4,1.7,1,2.2 c0.4,0,0.5-0.1,0.6-0.5c-0.4-0.4-0.6-0.8-1-1.2c0.1-0.1,0.2-0.1,0.3-0.2c-0.1-0.1-0.1-0.2-0.2-0.2c0.2,0.2,0.4,0.4,0.6,0.6 c-0.1-0.1-0.1-0.2-0.2-0.2c0.4-0.2,0.8-0.2,1.2,0c-0.3-0.2-0.3-0.4-0.5-0.6c0.4-0.1,0.9-0.1,1.3-0.1c-0.1-0.1-0.2-0.1-0.3-0.2 c0.6-0.7,1.8-0.5,2.7-0.6c0.1-0.4,0.5-0.5,0.9-0.3C68.1,25,68,25,67.9,25c0.7,0.2,1.8-0.1,2.3,0.6c-0.2,0.1-0.5,0.3-0.7,0.4 c1.1,0.1,2.1,0.5,3.2,0.4c-0.1-0.1-0.1-0.2-0.2-0.2c1.1,0,1.5,0.7,2.5,1c0-0.1-0.1-0.2-0.1-0.4c0.6,0.2,1.2,0.1,1.8,0.1 c-0.1-0.1-0.3-0.2-0.4-0.3c0.5-0.3,1.7-0.1,2.3,0.1c0.7,0.2,1.4,0.2,2.1,0.4c1.1,0.2,2.5,0.9,3.6,0.7c-0.2-0.1-0.3-0.2-0.5-0.4 c1.8,0.3,2.5,0.3,3.9,1.8c-0.2,0-0.2,0.1-0.5,0.1c0.4,0.2,0.9,0.4,1.2,0.8c-0.6-0.2-1.3,0.2-1.3,0.9c-0.5-0.4-1.1,0-1.6,0 c0,0.9,0.6,0.7,1,1.4c-0.1,0-0.1,0-0.2,0c0.1,0.2,0.2,0.3,0.3,0.5c-0.1,0.1-0.2,0.1-0.3,0.2c0.1,0.1,0.1,0.3,0.2,0.4 c-0.1,0-0.2,0.1-0.3,0.1c0.2,0.4,0,0.4,0,0.7c-0.7-0.7-1.6-1.6-1.8-2.6c0.5-0.2,1-1.7,0.2-1.7c0.2,1-0.4,0.2-0.7,0.3 c-0.4,0.2-1.1,0.3-0.3,0.9c-0.6,0.3-1.3-0.1-2,0c-1.2,0.1-1.2,0.4-1.8,1.7c1.2,0.2,2.2,0.4,2.5,2.1c0.1,0.6,0.1,1.6-0.2,2.1 c-0.4,0.5-0.6,0.3-0.9,0.6c0,0-0.4,0.9-0.4,0.9c0.1,0.5,0.3,0.4,0.6,0.9c1.1,1.9-0.9,1.2-0.5,0.3c-0.2-0.2-0.7-0.8-0.7-0.8 c-0.4-0.2-0.5-0.6-1.1,0c0.4-1.3-0.9-0.4-0.9,0c0,0.9,1.3,0.4,1.6,0.8c-1.4,0.4,0.5,2.1,0.6,2.8c0.2,1.5-0.7,2.5-1.6,3.1 c-0.3,0.2-0.4,0.3-0.8,0.4c-0.1,0,0.1,0.4-0.1,0.4c-0.1,0-0.2-0.3-0.2-0.3c-0.1,0-1-0.5-1,0.7c0,0.8,1.1,1.3,1.3,2.1 c0.2,1.1-0.4,1.4-1,2.1c0-0.5-0.9-1.6-1.4-1.6c0-0.1,0-0.2,0-0.3c-0.1,0-0.2,0-0.3,0c0,0.6-0.1,1.2,0,1.7c0.1,0.4,0.5,0.7,0.7,1.1 c0.4,0.8,0.5,1.3,0.8,2.1c-1.2-0.2-1.1-2-1.8-2.8c0,0.1,0,0.2,0,0.2C75.1,51,75,47.7,74.3,48.1z M53.6,51.4 c-0.1-0.1-0.1-0.1-0.2-0.2C53.5,51.3,53.5,51.4,53.6,51.4z M61.2,39.7c-0.1-0.7-0.4-0.9-0.5-1.5c0.3,0.1,0.3,0,0.5,0 c-0.2-0.4-0.5-0.6-0.5-0.1c-0.1-0.7-0.6-0.8-0.9-1.4c0.1,0,0.2,0,0.3,0c0.2-0.4-0.1-0.3,0.4-0.3c0.1-1-1-0.7-1.3-0.2 C58.7,37,59.4,38,60,38.5C59.1,39.1,60.4,40.4,61.2,39.7z M50.4,24.2c0.4,0.2,1,0.2,1.5-0.1c-0.6-0.2-1.4-0.2-2-0.1 C50.1,24.2,50.2,24.2,50.4,24.2z M51,25c0.1,0,0.3-0.1,0.4-0.1c-0.3-0.1-0.5-0.1-0.8-0.1c0.1,0.3,0.1-0.1,0,0.2 C50.8,24.9,50.9,24.9,51,25z M49.1,24.8c0.1,0,0.2,0.1,0.3,0.1c-0.1,0-0.1,0.1-0.2,0.1c0.7,0.5,0.8-0.4,1.5-0.5 c-0.9-0.3-1.4-0.2-2.2-0.2C48.7,24.5,48.9,24.7,49.1,24.8z M27.1,47.3c0.1,0.1,0,0.4,0.4,0.1C27.4,47.3,27.3,47.3,27.1,47.3z M55.6,24.1c0.3,0.1,0.6,0,0.9-0.1c-0.5,0-0.8,0-1.3,0C55.5,24,55.7,24.2,55.6,24.1z M57.7,26.9c0.4,0.2,0.9,0.4,1.4,0.3 c-2-0.4,1.3-1.7,1.6-1.9c-0.7-0.3-1.8,0.1-2.5,0.5c-0.1,0.2,0,0.1-0.3,0.4c0.1,0,0.1,0,0.2,0C57.7,26.4,57.7,26.6,57.7,26.9z M65.1,24.4c0.5,0.1,1,0.2,1.5,0.2c-0.4-0.6-1.5-0.9-2.1-0.4C64.7,24.1,64.8,24.3,65.1,24.4z M75.7,25.8c0.3-0.1,0.7-0.1,1.1-0.1 c-0.3-0.5-1.3-0.5-1.8-0.4C75.2,25.7,75.4,25.8,75.7,25.8z M67.6,24.6c-0.5-0.2-0.9-0.4-1,0.2C67,24.8,67.5,24.8,67.6,24.6z M76.6,26.1c-0.2,0.1-0.2,0-0.3,0.2c0.3,0.1,0.6,0.1,0.8,0.1C77,26.2,76.8,26.1,76.6,26.1z M5,29.1C5,29.1,5,29.1,5,29.1z M7.7,27 c-0.2-0.1-0.3-0.2-0.6,0.1C7.3,27.1,7.5,27,7.7,27z M82.3,33.9c0.6,0.5,0.9,1.6,1.4,2.3c0-0.1,0-0.2,0-0.3c0.1,0.1,0.2,0.2,0.3,0.2 c-0.3-0.4-0.7-0.7-0.7-1.2c0.2,0,0.3,0.1,0.5,0.1c-0.6-0.6-1.2-1.8-1.8-2C82.1,33.3,82.2,33.4,82.3,33.9z M5.5,28.8 c0,0,0.3,0.1,0.5,0.1c0.1,0.8,1.1-0.1,1.7-0.2c-0.2-0.5-0.7-0.4-1-0.2c0.1-0.1,0.2-0.1,0.2-0.2C6.4,27,5.6,28.5,5,29.1 C5.2,28.9,5.7,28.4,5.5,28.8z M77.6,25.8c0.2,0,0.3,0.1,0.5-0.1c-0.3-0.1-0.7-0.1-1.1-0.1C77.2,25.7,77.3,25.7,77.6,25.8z M85.8,27.1c-0.1-0.1-0.2-0.2-0.3-0.2c0,0-0.1,0.1-0.1,0.1C85.6,27.1,85.7,27,85.8,27.1z M28.5,50.6c0,0,0.1,0.3,0.2-0.2 C28.6,50.3,28.5,50.6,28.5,50.6z M7.1,29.7c-0.3-0.1-0.4-0.2-0.7,0C6.6,29.8,6.8,29.7,7.1,29.7z M9.2,31.6c-0.3,0.1-0.5,0.1-0.5,0.5 c0.2-0.1,0.5-0.2,0.7-0.3C9.3,31.5,9.3,31.7,9.2,31.6z M6.4,30.8c0.2,0,0.3,0.3,0.4,0C6.7,30.7,6.5,30.8,6.4,30.8z"><animateTransform attributeName="transform" type="translate" calcMode="linear" values="-100 0;0 0" keyTimes="0;1" dur="2s" begin="0s" repeatCount="indefinite"/></path><path transform="translate(55.8676 0)" fill="#8cd0e5" d="M64.4,74.4c0.3,0.3,0.2,0.3-0.3,0.3C64.1,74.3,64.2,74.5,64.4,74.4z M31.4,75.4c-0.2,0.1-0.3-0.2-0.5,0.1c0.3,0.2,0.6,0.1,0.8-0.1C31.6,75.2,31.6,75.4,31.4,75.4z M84.9,36.9c-0.3,0.2-0.8-0.1-1.1-0.5 c0.1,0.2,0.1,0.6,0.3,0.9c-0.5,0.2-0.2,0.6,0.2,0.7c0-0.1,0-0.3,0-0.4c0.2,0.1,0.4,0.2,0.5,0.3c0.2-0.2,0.2-0.3,0.4-0.5 C85.1,37.2,85,37,84.9,36.9z M85.1,40.6c0-0.6-0.1-2.1-0.6-2.4c-0.6-0.4,0.5,2.1-0.6,1.6c0,0.2-0.1,0.5,0,0.7 c-0.8-0.3-0.9,0.5-1.4,0.9c0.3,0.3,0.4,0.6,0.6,0.9c0.3-0.4,0.2-0.9-0.3-1.2c0.2,0,0.4-0.2,0.6-0.2c0.2,0,0.6,0.2,0.6,0.2 C84.2,41,84.5,40.7,85.1,40.6z M83.7,41c-0.4-0.1-0.7,0.2-0.3,0.6c0.2-0.4,0-0.1,0.3-0.2C83.8,41.2,83.6,41.1,83.7,41z M93.5,62.8 c0.1,0.5,0.3,0.9,0.7,0.8C94.1,63.3,93.8,63,93.5,62.8z M93,71.2c-0.1-0.1-2.5,1.6-2.9,2.1c0.8,0.5,2.9-1.2,3.1-2.1 C93,71.5,92.9,71.2,93,71.2z M95,69.9c-0.4,0.2-0.6,0-0.5-0.4c0,0.1-0.1,0.2-0.1,0.3c0.1-0.5,0.1-0.8-0.1-1.1 c-0.3,0.7,0.1,1.4-0.7,2c0.3,0.3,0.3,0.4-0.1,0.7c0.1,0,0.1,0.1,0.1,0.2C93.9,71.3,95,70.2,95,69.9z M82,50.6 c0.2-0.2,0.3-0.2,0.3-0.5c-0.1,0-0.3-0.1-0.4-0.1C81.9,50.2,81.9,50.4,82,50.6z M82.4,50.6c-0.3-0.4-0.2,0.1-0.1,0.5 c0.2-0.3,0.3-0.5,0.2-0.9C82.5,50.4,82.4,50.5,82.4,50.6z M82.8,49.7c-0.1,0-0.2,0-0.3,0c0,0.1,0.2,0.4,0.2,0.5c-0.1,0-0.1,0-0.2,0 c0.1,0.2,0.1,0.3,0.2,0.5c0.1-0.2,0.1-0.2,0-0.5c0.1,0,0.2,0.1,0.2,0.1C83,50.1,82.9,49.9,82.8,49.7z M81,51 c0.2-0.3,0.3-0.4,0.2-0.8c-0.1,0.5-0.4,0.8-0.6,1.2C80.8,51.3,80.9,51.1,81,51z M81.2,48.6c0.1,0.2,0.1,0.5,0.3,0.3 c0,0.4,0.3,0.6,0.6,0.6c0,0,0-0.1,0.1-0.1c0.1,0.2,0.2,0.3,0.4,0.4c0-0.7-0.6-0.5-0.8-1c-0.2-0.4,0.2-0.9,0-1.4 c-0.5-0.1-0.6,0.3-0.4,1c0,0-0.1-0.1-0.1-0.1C81.1,48.3,81.1,48.4,81.2,48.6z M83.3,52.2c0.1-0.5,0.1-1.1-0.3-1.4c0,0.1,0,0.2,0,0.3 c-0.4,0.2-0.9,0.1-0.9,0.8c0.7-0.7,0.4,0.2,1,0.5c0-0.2,0.1-0.5,0.1-0.7C83.2,52,83.3,52.1,83.3,52.2z M81.5,49.6 c0.1-0.1,0.3-0.1-0.2-0.3C81.4,49.4,81.5,49.5,81.5,49.6z M91.8,57.4c0.1,0.1,0,0.2,0.2,0.1c-0.1-0.2-0.2-0.5-0.3-0.7 C91.6,57,91.7,57.1,91.8,57.4z M90.2,57.3c0.4-0.1,1.1-0.5,0.6-0.9c-0.1,0.4-0.2,0.6-0.4,0.3c-0.1,0-0.5,0.2-0.5,0.3 C89.9,57.2,90,57.2,90.2,57.3z M90.9,56.1c0.1,0.2,0.2,0.3,0.2,0.5c0.1-0.5-0.2-0.8-0.6-0.8C90.7,55.9,90.8,56,90.9,56.1z M90.3,59 c-0.2-0.4-0.7-0.7-1-1.6c0.1,0,0.2,0,0.3,0c-0.7-0.7-1.4-1.7-2.5-1.8c-0.5-0.1-1,0.5-1.3,0.3c-0.5-0.2-0.1-1.4-1.2-0.8 c0.3,0.4,0.6,0.5,0.9,0.6c-0.2,0-0.3,0.1-0.5,0.1c0.1,0.2,0.2,0.4,0.3,0.5c0.1,0,0.2-0.2,0.2-0.2c0.6,0.5,2,1,1,2 c0.6-0.3,0.7,0.4,1.2,0.3c0.4-0.1,0.4-0.5,0.6-0.5C89.2,57.9,89.5,58.9,90.3,59z M93.2,58.5c-0.1,0.1-0.2-0.2-0.2,0.1 C93.3,58.8,93.2,58.6,93.2,58.5z M92.4,57.7c0,0-0.1-0.2-0.2-0.3C92.2,57.6,92.3,57.6,92.4,57.7z M92.9,58c0.1,0.1,0.1,0.1,0.2,0.2 c-0.2-0.2-0.3-0.3-0.5-0.4C92.7,57.8,92.8,57.9,92.9,58z M93.5,59.1C93.6,58.9,93.6,58.8,93.5,59.1z M93.5,58.7c0-0.2,0-0.4-0.2-0.6 C93.3,58.3,93.4,58.5,93.5,58.7z M81,45.9c0.1-0.5,0.2-1-0.1-1.3C80.6,45,80.6,45.5,81,45.9z M94.8,61c0,0,0.1-0.2,0-0.4 C94.7,60.8,94.8,61.1,94.8,61z M94.8,61.2c0.1,0.1,0,0.3,0.2,0.1C94.9,61.1,94.8,61.2,94.8,61.2z M29.5,76.3 c-0.4-0.8-0.5-0.2-0.7-0.2c0.2,0-0.3,0.2-0.3,0.2c-0.2,0-0.6-0.3-0.9-0.4c0.9,0.9,1.9,1.2,2.6,0.7C30,76.6,29.8,76.4,29.5,76.3z M89.6,64.4c0-0.2-0.2-0.3-0.1-0.7c-0.2,0-0.1-0.1-0.3,0c0.1-0.8-0.5-1.1-0.7-1.7c-0.1-0.5,0-1-0.2-1.6c-0.1,0.1-0.1,0.1-0.2,0.2 c0-0.5-0.1-1.1-0.2-1.6c-0.5,0.9-0.5,3.8-1.7,2.2c-0.3-0.5-0.4-0.2-0.4-0.8c0-0.3,0.4-0.5,0.4-0.7c0-0.1-1.1-0.4-1.4-0.5 c0.3,0.3-0.7,0.7-0.8,1.5c-0.5-0.2-0.7-0.4-1.1-0.2c-0.4,0.1-0.7,0.9-0.7,1.1c0,0-0.1,0.1-0.1,0.1c0-0.1,0-0.2-0.1-0.3 c-0.4,0.8-0.6,1.1-1.3,1.4c-0.6,0.3-1.1,0.4-1.6,1c0-0.1,0-0.2,0-0.3c-0.3,0.6-0.5,1.1-0.3,1.8c-0.1-0.1-0.1-0.2-0.2-0.3 c0,0.1,0,0.3,0,0.4c0-0.1-0.1-0.1-0.1-0.2c0.1,1,0.1,1.7,0,2.7c0,0.4-0.6,0.5,0,0.9c0.4,0.2,0.7-0.3,1-0.4c0.8-0.2,1.4-0.5,2.3-0.7 c1.4-0.5,1.7-0.2,2.1,1.1c0.2-0.3,0.5-0.6,0.8-0.8c-0.1,0.4-0.3,0.7-0.6,1c0.2-0.1,0.3-0.2,0.5-0.4c-0.1,0.2-0.1,0.3-0.2,0.5 c0.5,0.2,0.5,2.1,1.5,0.9c0,0.1-0.1,0.1-0.1,0.2C86.9,71.3,90.8,66.1,89.6,64.4z M85.9,71.3c-0.4-0.2-1,0.2-0.7,0.8 c0.2,0.6,0.9-0.4,1.1-0.9C86.2,71.2,86.1,71.2,85.9,71.3z M24.6,44.3c0-0.2,0.2-0.3-0.1-0.5C24.5,44,24.6,44.2,24.6,44.3z M24.2,44.9c0.1,0.1,0.1,0.2,0.1,0.4c0.1-0.2,0.1-0.3,0-0.6C24.1,44.6,24.3,44.8,24.2,44.9z M24.4,43.9c-0.2,0-0.3-0.1-0.3,0.2 C24.3,44.1,24.4,43.9,24.4,43.9z M36.2,56.9c-1-0.3-1.6-1.5-2.7-1.1c0-0.7-0.8-0.9-1.2-0.6c0-0.4-0.4-0.5-0.5-0.8 c-0.1-0.1-0.1-0.7-0.2-1c-0.3-0.7-0.6-0.8-1.2-1.1c-0.6-0.3-0.6-0.2-1.1-0.8c-0.3-0.4-0.6-0.7-1-1c0.1,0,0.2-0.1,0.3-0.1 c-0.9-0.2-1.7,0.6-2.3-0.6c-0.4,0.3-0.4,0.8-0.6,1.2c0-0.3,0-0.7,0-0.9c0.4-0.6-0.1-0.2-0.5,0.1c-0.3,0.2-0.7,0.9-1,1 c0,0-1.6-0.3-1.6-0.3c-0.8-0.7,0.1-1.4-0.1-2.2c-0.2-0.8-1.1-0.3-1.6-0.5c0.2-0.3,0.3-0.7,0.3-1.1c0.1,0,0.1,0,0.1,0.1 c0.2-1.2,0.5-1.7-0.7-0.8c-0.6,0.5-1.3,1.5-1.8,0c-0.3-0.8,0-2.4,0.4-3.1c0.7-1.1,1.6-0.5,2.3-0.6c-0.1-0.7,1.4-0.4,1.6-0.3 c0.2,0.3,0.2,2.8,0.8,1.6c0.5-1-0.4-1.7,0.5-2.7c0.6-0.7,2-1.1,1.3-2.2c0.1,0,0.1,0,0.2,0.1c0-0.2,0-0.3,0.1-0.4 c0,0.4,0,0.4-0.1,0.8c0.3-0.4,0.3-0.4,0.3-0.9c0.1,0.1,0.1,0.1,0.1,0.2c0.2-0.3,0.4-0.5,0.4-0.7c0,0,0.4-0.1,0.6-0.1 c-0.1,0-0.3,0-0.5,0c0.4-0.2,0.8-0.2,1.1-0.4c-0.1,0,0,0-0.2,0c-0.1-0.9,1.4-1.5,1.9-1.4c-0.5,0.2-0.4,0.3-0.6,0.7 c0.5-0.1,1.4-0.5,1.9-0.9c0-0.1-0.1-0.3-0.1-0.4c-0.6,1.2-1.7-0.1-0.8-0.7c-0.7-0.6-1.3,0.5-2,0.8c0.5-0.5,1.1-1.2,1.7-1.3 c0.8-0.2,1.5,0.2,2.2-0.4c1.2-0.9,0.1-1.1-0.6-1.9c0.2-0.5-0.1-0.9-0.2-1.5c-0.5,0.5-1.8,1-1.1-0.3c-0.5,0-0.6-0.4-1.2-0.4 c-1,0-0.4,0.7-1.2,1.3c0.6,0.8-0.3,1.4-0.9,1.5c0.6,1.6-1.5,1.4-0.5-0.2c-0.8,0-1.4-1-2.2-0.7c0-0.6,0.1-0.4-0.3-0.7 c0.5-1.3,2.5-2.2,3.5-2.7c0.3-0.1,1.4-0.2,1.3-0.9c-0.2-1-1.3,0.4-1.7,0.6c0.1-0.2,0-0.2,0.1-0.5c-0.2,0-0.2-0.2-0.6,0 c0.1-0.1,0.1-0.2,0.2-0.3c-0.1,0-0.2,0-0.4-0.1c0.7-0.6-0.4-1-0.8-0.1c0.5,0.5-0.1,0.7-0.5,1c0.1-0.1,0.1-0.2,0.2-0.3 c-0.5-0.2-1,0.1-1.6,0c-0.4-0.1-0.7-0.4-1.2-0.1c0,0,0.1,0.1,0.1,0.1c-0.4,0.1-1.1,0.1-1.7,0c0.1-0.1,0.3-0.1,0.4-0.2 c-0.6-0.3-1.5-0.7-2.1-0.3c0.1-0.1,0.1-0.2,0.2-0.3c-0.4,0.3-0.9,0-1.4,0c-0.6,0.1-1.2,0.4-1.8,0.4c-0.6,0-2.5-0.4-2.7-0.6 c-1.3-0.2-2.7,0.3-4,0.8c0.3,0.2,0.3,0.4,0.4,0.8c-0.2,0-0.3,0-0.5,0c0.1-0.1,0.1-0.1,0.2-0.2c-0.4,0-0.9,0.2-1.3,0.3 c0.2,0.7,0.9,0.5,1.4,0.3c-0.3,0.5-0.9,0.4-1.5,0.6c-0.5,0.2-1.4,1.3-0.4,1.1c-0.1,0.1-0.1,0.3-0.3,0.5c0.2-0.1,0.3-0.1,0.5-0.1 c0,0.1,0,0.1-0.1,0.2c0.1,0,0.1-0.1,0.2-0.1c0,0.1,0,0.1,0,0.2c0.2-0.1,0.4-0.1,0.6-0.2c-1,0.9-2.2,1-3.2,1.7 c2.1-0.4,3.5-1.8,5.4-2.6c-0.3,0.1-0.7,0.4-0.8,0.8c0.8-0.2,1.2-0.4,1.9-0.4c0.8,0.1,1.3,0.9,2.1,0.8c-0.1,0.6-0.1,1.8,0.3,2.2 c-0.6,0.8,1.3,1,0.4,2c-0.2-1.2-0.9,1-1.2,1.6c-0.4,0.8-0.5,2-0.2,2.8c0.2,0.4,1.7,3,0.9,3.3c0.6,0.7,0.6,1.2,1,2 c0.6-0.7-1.1-2.5-0.6-3.6c0.4,0.2,0.8,1.8,1,2.3c0.2,0.4,0.6,1.1,0.8,1.6c0.1,0.7-0.2,0.6,0.2,1.3c0.2,0.4,0.9,0.7,1.3,0.9 c0.5,0.3,1,0.1,1.3,0.2c0.8,0.3,1.4,1.1,2.1,1.3c0,0-0.1,0-0.1,0c0.4,0.5,0.5,0.9,0.7,1.3c0.1-0.1,0.1-0.1,0.1-0.2 c0.4,0.6,0.9,1.2,1.4,1c-0.1-0.8,0.3-0.4,0.5-0.1c0.3,0.5,0.3,1.3,0.2,1.7c-0.2,0.7-1.6,1.6-0.9,2.5c0-0.1,0.1-0.1,0.1-0.2 c0,0.6-0.4,0.8-0.3,1.5c0.1,0.3,0.7,1.2,0.9,1.6c0.3,0.7,0.5,1.6,1,2.1c0.5,0.6,1.3,0.7,1.6,1.4c0.3,0.7,0.2,2,0.2,2.8 c0,1,0.2,1.8,0.2,2.7c0.1,1.2-0.5,3.5,0.3,4.4c0-0.2,0-0.3,0-0.5c0.3,0.3,0.2,0.4,0.3,0.9c-0.1,0-0.2-0.1-0.3-0.1c0,0.5,0,0.6-0.1,1 c0.1,0,0.3,0.1,0.4,0.1c-0.8,1.1,0.7,2.6,1.6,2.7c-0.1-0.5,0.1-0.6,0.6-0.6c-0.6-0.4-0.2-0.6-0.2-1c0-0.2,0.3-0.7,0.3-0.7 c0-0.2-0.3-0.5-0.3-0.4c0-0.1-0.3-0.3-0.3-0.6c0-0.2,0.4-0.2,0.4-0.2c0.1-0.5-0.2-0.7,0.3-1c0-0.1-0.1-0.1-0.1-0.2 c-0.8,0,0-0.5,0-0.4c0.1-0.3,0.5-0.3,0.1-0.9c1.8,0.4,1.2-1.1,0.8-2c1,0.9,1.4,0,1.9-1c0.6-1.3,0.3-2.4,1.5-3.2 c0.7-0.5,0.7-0.1,1.1-1c0.3-0.8,0.3-1.4,0.4-2.2C35.4,59.7,36.6,58.3,36.2,56.9z M24.2,26.2c-0.2,0-0.3-0.1-0.5,0 C23.9,26.6,23.9,26.3,24.2,26.2z M22.4,25.3c-0.2,0.1-0.4,0.2-0.5,0.3c0.4,0.1,0.8,0,1.2,0c-0.2,0-0.4,0.2-0.6,0.2 c0.5,0,1.7,0,2-0.5c-0.2,0-0.3,0-0.4,0c0-0.1,0-0.2,0.1-0.3c-0.4,0.1-0.3-0.1-0.4,0.4C23.3,25.5,22.8,25.2,22.4,25.3z M24.2,27.3 c-0.5-0.1-0.6-1.9-1.2-0.5c0-0.6-0.7-0.4-1.2-0.3c0.1-0.1,0.1-0.1,0.2-0.2c-0.5-0.1-1.1,0.2-1.5,0.5c0.2,0,0.4,0.1,0.7,0.1 c-0.2,0-0.4,0.1-0.6,0.1c0.3,0.2,0.8,0.1,1.2,0.2c-0.4,0-0.8,0.1-1.2,0.1C21.2,28.1,23.6,27.9,24.2,27.3z M24,24.9 c0-0.3-0.3-0.1-0.7,0C23.6,25,23.8,24.9,24,24.9z M21.6,25.4c0.4-0.1,0.9-0.1,1.2-0.5c-0.6,0-1.2,0.2-1.8,0.5 C21.2,25.4,21.4,25.4,21.6,25.4z M32.4,34.8c-0.1,0-0.2,0.2-0.3,0c0,0,0.1-0.1,0.1-0.1c-0.1,0-0.3,0-0.4,0c0.2-0.2,0.3-0.5,0.5-0.7 c-0.6,0.1-1.2,1.1-1.3,1.6c0.3,0,0.7,0,1,0.1c-0.1,0.1-0.1,0.1-0.2,0.2c0.1-0.1,0.4-0.2,0.5-0.3c0,0.1,0,0.2-0.1,0.4 c0.4,0,0.5-0.3,0.4-0.7c-0.1,0-0.1,0-0.2,0.1c0-0.1,0.1-0.2,0.1-0.3C32.6,34.9,32.5,34.9,32.4,34.8z M14,35c0.7,0.6,0.5-0.1,0.2-0.5 C13.7,34.1,13.5,34.6,14,35z M19.6,27.1c0.8-0.1,1.5-0.7,2.3-0.8c-0.9-0.9-1.9,0-2.6,0.5C19.5,26.8,19.5,27,19.6,27.1z M27.7,29.4 c-0.8-0.6-0.7-0.5-1.6,0.2c0.1,0,0.4,0.2,0.3,0.2C27,29.4,27.6,29.7,27.7,29.4z M13.3,33.1c-0.2,0.2-0.3,0.4,0,0.7 c0.1-0.2,0.2-0.5,0.3-0.7C13.4,33.1,13.4,33.1,13.3,33.1z M27.5,30.1c0.1,0,0.1,0.3,0.2-0.1C27.6,30,27.6,30.1,27.5,30.1z M29.8,36 c-0.1,0,0-0.3-0.2-0.1c0.3,0.2,0.2,0.2,0.6,0.1C30.1,36.1,29.9,36.1,29.8,36z M26.7,30c0.2,0,0.3,0.1,0.6-0.2 C27,29.8,26.9,29.9,26.7,30z M30.5,35c-0.2-0.2-0.3-0.3-0.6-0.3C30.1,34.9,30.3,34.9,30.5,35z M27,25.3c0,0.2,0.1,0.2,0,0.5 c0.7,0.2,2.2,0.4,2.7-0.2c-0.7-0.3-1.4,0.1-2.1-0.2c0,0,0.1-0.1,0.1-0.1c-0.4-0.2-0.8-0.3-1.3-0.1C26.7,25.3,26.8,25.3,27,25.3z M26.8,24.9c0.2,0,0.3,0,0.5,0C27.2,24.8,26.9,24.9,26.8,24.9z M27.5,24.4c0.1,0,0.2,0,0.4,0c-0.1,0.1-0.2,0.1-0.3,0.2 c0.6,0.4,1.2,0,1.8-0.2c-0.5-0.6-1.3-0.6-2-0.2C27.3,24.4,27.4,24.2,27.5,24.4z M26.3,25.8c0.2,0,0.3,0.1,0.5-0.1 C26.6,25.6,26.1,25.4,26.3,25.8z M27,24.8c-0.1-0.2-0.1-0.3-0.5,0C26.8,24.9,26.8,24.7,27,24.8z M29.7,26.4c0.1,0,0.3,0,0.5,0 c-0.2-0.3-0.6-0.4-0.9-0.2C29.4,26.5,29.4,26.4,29.7,26.4z M26.9,26c-0.5-0.1-0.9,0.1-1,0.7c0.5-0.1,1-0.3,1.4-0.6 C27.1,26.1,27,26,26.9,26z M31.5,27.3c-0.4-0.3-0.7-0.5-1.2-0.4c-0.2-0.6-0.9-0.4-1.3-0.2c0.3-0.8-0.6-0.5-1-0.2 c0-0.1,0-0.1-0.1-0.2c0.1-0.1,0.2-0.1,0.3-0.2c-0.6,0-1.1,0.2-1.4,0.8c0.1,0,0.2,0,0.3,0C27.1,27,27,27,26.9,27.1 c0.6,0.3,2.7,0.1,2.5,0.6c0.8,0.1,0.7,0.4,0.2,0.9c-0.3,0.3-0.9,0.1-1.3,0.6c0.5,0.2,0.9-0.2,1.4,0.3c0,0-0.1,0.1-0.1,0.1 c0.4,0.3,0.8,0.5,1.2,0.5c-0.1-0.2-0.2-0.5-0.4-0.7c1.4,1.5,0.5-0.9,0.4-0.7c0.3-0.6,0.9,0.8,1.6-0.4c-0.5-0.1-0.8-0.5-1.3-0.6 c0.2-0.1,0.3-0.1,0.5-0.2C31.6,27.5,31.5,27.4,31.5,27.3z M25.7,24.7c0.2,0.1,0.4,0.1,0.6,0.1c-0.1-0.4-0.5-0.5-0.9-0.3 c0.1,0,0.1,0,0.2,0.1c-0.1,0-0.2,0.1-0.3,0.1C25.4,24.7,25.5,24.7,25.7,24.7z M29,24c0.5,0.1,0.9,0.1,1.4,0.1 c-0.3,0.1-0.7,0.1-1,0.1c0.1,0.2,0,0.1,0.2,0.3c-0.2,0.1-0.5,0.2-0.8,0.3c0.2,0.1,0.3,0.2,0.4,0.3c-0.4-0.2-0.8,0-1.1,0.3 c0.7,0.1,1.9,0.3,2.5-0.2c-0.1,0-0.2,0-0.4,0c0.4-0.3,1-0.4,1.2-0.7c-0.1,0-0.2,0-0.3,0c0.9,0,1.8-0.4,2.7-0.6c-0.1,0-0.3,0-0.4,0 c0.4-0.1,0.9-0.1,1.3-0.3c-1.6-0.4-4.4-0.4-5.9,0.3C28.9,23.8,28.9,23.9,29,24z M29.5,28.2c-0.2-0.3-0.3-0.3-0.5,0.2 C29.3,28.4,29.4,28.3,29.5,28.2z M24.4,24.6c-0.2,0-0.4-0.1-0.6,0.1C24,24.7,24.2,24.6,24.4,24.6z M25,27.4c-0.2,0-0.4,0-0.7,0.2 c0.3,0.2,0.6,0.2,0.9,0.1C25.2,27.4,25.1,27.5,25,27.4z M24.4,26.5c0.4,0.5,0.9,0.5,1.3,0c-0.1,0-0.2-0.1-0.2-0.1 c0.2-0.1,0.2-0.1,0.3-0.3c-0.4,0-0.9-0.1-0.9,0.3C24.7,26.4,24.6,26.5,24.4,26.5z M25.3,25.7c0.4,0.2,0.9-0.1,0.9-0.5 c-0.4,0-0.8,0-1.1,0.4C25.5,25.4,25.3,25.7,25.3,25.7z M78.1,46.7c-0.7,0.3-0.2,0.9,0,0.7C78.4,47,78.4,46.8,78.1,46.7z M24.7,46.8 c0.2,0,0.3,0,0.4-0.2c-0.8-0.5-2-1.9-3-0.7c0.3-0.1,0.6-0.2,0.9-0.3c0,0-0.1,0.1-0.1,0.1c0.6,0.3,1,0.3,1.4,0.8 c-0.1,0.1-0.1,0.2-0.2,0.2C24.3,46.7,24.5,46.8,24.7,46.8z M55.7,40.5c-0.1,0.1-0.2,0.1-0.4,0.1c0.4,0.2,0.3,0.1,0.6-0.2 C55.9,40.4,55.8,40.4,55.7,40.5z M49.5,32.8c0.1-0.4,0.2-0.6-0.3-0.4C49.2,32.7,49.3,32.7,49.5,32.8z M48.9,38.1 c0-0.3,0.1-0.4,0-0.7C48.6,37.7,48.8,37.8,48.9,38.1z M45.1,32.6c0.1-0.1,0.1-0.3,0.2-0.1c0,0.1,0.4,0.4,0.4,0.6 c0,0.4-0.6-0.1-0.3,0.6c-0.1,0-0.2,0.1-0.3,0.1c0.1,0,0.3,0.2,0.5,0.2c-0.2,0.1-0.4,0.3-0.6,0.5c0.7,0,1.9,0,1.9-1 c-0.6-0.2-0.6-1-1.2-1.2c0.2-0.2,0.2-0.5,0.3-0.6c-0.2,0-0.3,0-0.5,0c0.1-0.1,0.2-0.3,0.3-0.4C45,31.2,44.9,32,45.1,32.6z M53.3,40.5c-0.2,0-0.2,0.1-0.4-0.1c0,0.1,0,0.1,0,0.2c0.3,0.1,0.5,0.2,0.8,0C53.5,40.5,53.5,40.5,53.3,40.5z M41.5,27.3 c-0.3,0-0.6,0-0.9,0c0-0.1,0.2-0.4,0.2-0.4c0.3,0.3,0.4,0.3,0.8,0.3c-0.2-0.3-0.2-0.4-0.6-0.6c0.1,0,0.3,0,0.5,0 c-0.1-0.1,0-0.2-0.2-0.4c0.3,0,0.5-0.1,0.7-0.2C42,26,42,26,41.9,26c0.2,0,0.3,0,0.5,0c-0.1-0.1-0.2-0.2-0.2-0.3 c0.3-0.2,0.3-0.2-0.1-0.5c0.2,0,0.5-0.1,0.7-0.1c-0.3-0.4-0.2-0.7,0.3-0.9c-0.2,0-0.3,0-0.5,0c0.5,0,1-0.2,1.6-0.3 c-0.6-0.3-1.5-0.1-2.1,0c0.1-0.1,0.2-0.1,0.2-0.2c-0.6-0.1-1.3-0.1-1.9-0.1c0.7,0,1.5,0.1,2.2-0.1c-1.4-0.2-3.8-0.7-5,0.1 c0.1,0,0.3,0.1,0.4,0.1c-1.6-0.3-3.3-0.2-4.8,0.4c0.2,0,0.3,0.1,0.5,0.1c-0.6,0.3-1.4,0.1-1.9,0.5c0.4,0.1,0.8,0.2,1.2,0.2 c-0.3,0-0.7,0-1,0.1c0.2,0.2,4.1,0.7,2.5,1.7c0.3,0.1,0.5,0.2,0.8,0.4c-0.9-0.5-1,0.9,0,0.2c-0.6,1-1.2,0.7-0.8,2.1 c0.2,0.7,0.5,0.9,0.9,1.1c0.7,0.4,0.6,0.2,1.1-0.4c0.1-0.1,0.4-0.9,0.6-1.1c0.4-0.3,0.8-0.2,1.1-0.4C39.3,28.2,40.4,27.9,41.5,27.3z M25.3,47.4c0.3,0.1,0.4-0.1,0.6,0.3c0.2-0.4,0.6-0.3,0.9-0.4c-0.3-0.4-0.9-0.7-1.4-0.4c0.2,0.2,0.1,0.2,0.3,0.4 c-0.2,0-0.3,0.1-0.6,0C25,47.6,25.1,47.4,25.3,47.4z M80.8,58.3c0.1,0,0.2-0.1,0.3-0.1C81,58,80.7,58,80.5,58.4 C80.6,58.4,80.7,58.3,80.8,58.3z M82.5,56.6c-0.2-0.4-0.3-0.7-0.5-1.1c0.2-0.1,0.3-0.3,0.5-0.3c0-0.1,0-0.1,0-0.2 c-0.4,0.2-1.4,0.1-0.8-0.4c0.5-0.4,1.2,0.5,1.3-0.5c-0.4,0.6-0.9,0-1.3,0.2c-0.3,0.2-0.5,1.1-0.5,1.5c0,0,0.3,1.2,0.2,1.2 c0.4,0.2,0.2-0.9,0.4-1.2c0,0.4,0.1,0.6,0.2,0.9c0.1-0.1,0.2-0.1,0.3-0.2c-0.1,0.3,0,0.3,0,0.5C82.5,56.9,82.4,56.8,82.5,56.6z M78.5,55.3c0.1,0.8,1.5,1.1,1.9,1.1c0.1-0.7,0.3-1.8,0.9-2c-0.6-0.8-0.4-1.3,0-1.8c-0.4-0.2-0.5-0.6-0.8-0.5 c-0.3,0.1-0.6,0.9-0.8,1.1C79.1,53.9,77.9,54,78.5,55.3z M85.8,57.1c-0.1,0.1-0.2,0-0.2,0.5C85.8,57.4,85.7,57.2,85.8,57.1z M83.6,56c-0.1,0-0.2,0-0.3,0C83.6,56.5,83.5,56.1,83.6,56z M81.6,58.9c-0.1-0.2-0.1-0.4-0.5-0.3C81.3,58.8,81.4,58.8,81.6,58.9z M82.3,58.2c-0.1-0.2-0.5-0.1-0.8,0.1C81.7,58.4,82,58.3,82.3,58.2z M78.7,58c0.5,0.1,1,0.2,1.5,0.1c-0.6-0.3-2.6-1.5-3-0.6 C77.7,57.7,78.2,57.8,78.7,58z M77.4,56.5c0.3-1-2-4.1-3.1-3.9c0.4,0.9,1,1.6,1.5,2.5C76,55.4,77.5,58.3,77.4,56.5z M84.2,56.1 c0.2,0.1,0.3,0,0.5,0.2c-0.2-0.5-0.6-0.6-0.9-0.2C84,56.1,84.1,56.1,84.2,56.1z M83.9,55.1c0.1-0.4,0.3-0.8-0.1-1.2 C83.7,54.3,83.7,54.7,83.9,55.1z M82.7,58.8c0.2-0.3,0.6-0.5,0.9-0.7c-0.5,0-1,0.2-1.2,0.8C82.5,58.9,82.6,58.9,82.7,58.8z M44.1,33.6c-0.1,0.1-0.1,0.3-0.2,0.4c0.4,0.1,1.4-0.5,1.1-1C44.7,32.3,44,33,44.1,33.6z M41.8,29.6c0.5,0.1,1.1-0.1,1.5-0.5 c0-0.1-0.2-0.4-0.2-0.5c-0.6,0.1-1.9-0.2-2.3,0.3c0.2,0,0.3,0.1,0.5,0.1c-0.1,0-0.2,0.1-0.4,0.2c0.2,0.1,0.3,0.1,0.5,0.2 c-0.1,0.1-0.2,0.1-0.2,0.2C41.4,29.5,41.6,29.5,41.8,29.6z M48.7,38.5C48.8,40.2,49,37.2,48.7,38.5z M50.5,39.4 c-0.2,0-0.4,0.1-0.6,0c0.1,0.3,0.4,0.5,0.7,0.6C50.7,39.5,50.6,39.5,50.5,39.4z M24.1,47.3c-0.1,0.1-0.2-0.1-0.2,0.1 c0.3,0.2,0.3,0.2,0.6,0.1C24.4,47.3,24.3,47.4,24.1,47.3z M70,51c-0.1-0.1-0.1-0.1-0.2-0.2C69.3,52.7,70.9,52.3,70,51z M61,60.2 c0-0.2-0.1-0.4-0.2-0.6c-0.1,0.3-0.3,0.5-0.4,0.7c-0.1,0.8-0.9,0.8-1.1,1.4c-0.2,0.4,0.1,0.7,0,1.1c-0.1,0.4-0.3,0.6-0.4,1 c-0.1,1.2,0.5,1.5,1.1,0.7c0.5-0.7,0.9-2.6,0.9-3.5c0,0.1,0.1,0.2,0.1,0.2C61.1,60.9,61,60.6,61,60.2z M74.3,48.1 c-0.9,0.8-1-2.4-2-2.6c0,0.2,0,0.2,0,0.4c-0.3-0.1-0.5,0-0.9,0.1c0.1,0.9-1.3,1.5-1.5,2.2c-0.2,0.6-0.2,2.1-0.3,2.7 c-0.1,0.1-0.3,0.4-0.5,0.5c-1-1.2-1.5-3.8-1.8-5.4c-0.6,0.6-1.1-0.6-1.6-1c-0.5-0.5-0.4-0.4-1.1-0.5c-0.5-0.1-0.9,0.1-1.3-0.1 c-0.4-0.2-0.5-0.6-0.8-0.7c-0.3-0.1-0.5,0.2-1,0c-0.7-0.3-0.8-1.5-1.5-1.1c0.1,0.9,0.8,1.3,1,2.1c0-0.2,0.1-0.4,0.1-0.5 c0.1,1.3,1,0.8,1.4-0.1c-0.1,0.9,0.5,0.7,0.8,1.1c0.4,0.8,0.2,0.6-0.1,1.2c-0.4,1-0.6,1.2-1.5,1.7c-0.6,0.4-2,1.9-2.6,1.1 c-0.3-0.4-0.1-0.9-0.2-1.3c-0.2-0.5-0.7-1-0.9-1.4c-0.4-0.8-1.8-3-1.6-3.7c0,0.3-0.2,0.5-0.2,0.7c-0.2-0.3-0.4-0.5-0.5-0.9 c0.1,0.8,0.6,1.5,0.9,2.2c0.3,0.7,0.4,1.4,0.7,2.1c0.3,0.7,2,2.5,1.7,3c0.5,0.9,1.8,0.2,2.4-0.1c0.1,3.4-3.7,4.9-3.4,7.8 c0.1,1.4,0.7,2.7-0.3,3.9c-0.7,0.8-1,0.7-1.1,1.7c0,0.5,0.2,0.8-0.1,1.3c-0.1,0.2-0.6,0.3-0.7,0.5c0,0.1,0,0.5-0.1,0.7 c-0.2,0.5-0.5,1.1-0.9,1.5c-0.5,0.6-0.9,0.8-1.4,1c-0.2,0.1-1.4,0.4-1.5,0.4c-0.6-0.2-0.2-0.7-0.3-1.2c-0.2-0.8-0.6-1.4-0.8-2.2 c-0.2-0.9-0.2-1.6-0.5-2.5c-0.3-0.8-0.5-1.3-0.2-2.2c0.3-1.4,0.5-2.2,0.1-3.5c-0.3-1-0.9-1.5-0.9-2.5c0-0.8,0.3-1.3-0.2-1.9 c-0.9,0.6-1.1-0.8-2.2-0.5c-0.7,0.2-1.9,0.8-2.6,0.6c-1.5-0.3-2.2-3.1-2.8-4.2c0.8-0.8,0.2-2.2,0.4-3c0.1-0.4,0.4-1.2,0.6-1.5 c0.4-0.6,0.9-0.7,1.2-1.3c0.5-0.8,0.3-1.3,1-2c0.8-0.9,0.3-0.3,1.4-0.5c0.9-0.1,2.7-1.4,3.4-0.6c0.1,0,0.2-0.1,0.2-0.1 c-0.2,0.8-0.3,1.2,0.3,1.7c0.5,0.4,1.7,1.1,2.2,0.8c0.1,0,0-0.6,0.5-0.7c0.2-0.1,0.7,0.4,0.9,0.5c0.5,0.2,1.7-0.1,1.9,0.3 c0.9,0.2,1-1.5,1-2.3c-0.6,0-1.4,0.3-1.9,0.1c-1.2-0.5-0.9-1.5,0-1.9c0.4-0.2,1.1-0.3,1.6-0.3c0.4,0,1,0.7,1.4,0.3 c0.6-0.6-0.9-1.3-1.3-1.6c0.3-0.4,0.2-0.2,0.2-0.5c0.1-0.1,0.2-0.1,0.4-0.2c-0.4-0.1-1.6,0.5-0.6,0.6c-0.4,0.4-0.8,0.5-1.1,0.1 c0.1-0.1,0.2-0.1,0.3-0.2c-1-0.9-1.9,1.4-1,1.8c-0.2,0.1-0.5,0.3-0.7,0.5c-0.2-0.4-0.3-0.3-0.7-0.2c0.1,0.1,0.1,0.1,0.2,0.2 c-0.3-0.1-0.2,0.1-0.4-0.1c0,0.5,0.2,0.7,0.4,1.1c-0.1,0-0.2-0.1-0.3-0.1c0.1,0.2,0.1,0.2-0.1,0.2c0,0.1,0.1,0.2,0.1,0.4 C52,40,52,38.4,51.7,37.9c-0.3-0.5-1.4-1.3-1.6-1.2c-0.1-0.2,0-0.2,0-0.3c-1.3,0,1.2,2,1.3,2.3c-0.7-0.5-0.1,0.3-0.7,0.8 c0.3-1-0.8-1.3-1.3-1.8c-0.6-0.6-0.2-0.5-0.9-0.6c-0.5-0.1-1.1,0.5-1.3,0.7c-0.8,0.6-0.7,1.7-1.5,2.2c-0.8,0.5-1.1-0.4-1.8-0.1 c-0.1-0.5-0.2-2.3,0.1-2.6c0.4-0.5,1.5,0.4,1.9-0.1c0.7-0.8-0.5-1.5-0.8-2c0.3,0,0.5-0.1,0.8,0c0-0.1-0.1-0.3-0.1-0.4 c0.5,0.3,0.9-0.3,1.2-0.6c0.3-0.3,0.8-0.7,1-0.9c0.1-0.2,0.3,0.2,0.4-0.1c0,0-0.1-0.3-0.1-0.4c0.2-0.4-0.2-0.8,0.5-1 c0,0.1,0.1,0.4,0.1,0.5c-1.1,0.9,1.1,0.8,1.5,0.7c0.6-0.1,0.7,0.1,1.1-0.3c0.2-0.2-0.2-1.4,0.7-0.6c0-0.2,0-0.3,0-0.5 c-0.2-0.1-0.1-0.1-0.3-0.3c0.5-0.2,0.9,0,1.3-0.3c-0.6-0.4-1.5,0.5-1.9-0.3c-0.4-0.7,0.2-1.2,0.8-1.5c-0.5-0.8-0.9,0.1-1.2,0.5 c-0.7,0.9-0.3,0.8-0.4,1.8c0,0.2-0.6,1.4-0.9,1.3c-0.4-0.1-0.7-1.2-1-1.4c-0.3-0.1-1.5,0.8-1.2-0.8c0.1-0.6,1.1-1,1.6-1.5 c1-1.1,2.6-2.5,4.1-1.6c-0.1,0-0.2,0.1-0.3,0.1c0.4,0.2,2.3,0.3,2.6,0.9c0.4,1-1.2,0.3-1.6,0.4c0.5,0.3,0.5,0.9,1.1,1 c-0.1-0.1-0.1-0.2-0.2-0.3c0.2,0,0.6,0,0.9,0c-0.1-0.1-0.1-0.2-0.2-0.3c0.3-0.3,0.6-0.4,0.9-0.2c0-0.3-0.1-0.6-0.3-0.9 c0.4,0,0.6,0.1,0.8,0.3c-0.1,0-0.2,0-0.3,0c0.4,0.6,1.1-0.3,1.9-0.4c-0.1,0.1-0.1,0.1-0.2,0.2c0.5,0,1.2-0.1,1.6-0.3 c-0.1-0.1-0.2-0.1-0.3-0.2c0.6-0.2,1.5,0.2,2.1,0.5c0-0.1,0.1-0.1,0.1-0.2c-0.7-0.3-1.2-1.5-0.2-1.4c0.5,0,1.4,1.7,1,2.2 c0.4,0,0.5-0.1,0.6-0.5c-0.4-0.4-0.6-0.8-1-1.2c0.1-0.1,0.2-0.1,0.3-0.2c-0.1-0.1-0.1-0.2-0.2-0.2c0.2,0.2,0.4,0.4,0.6,0.6 c-0.1-0.1-0.1-0.2-0.2-0.2c0.4-0.2,0.8-0.2,1.2,0c-0.3-0.2-0.3-0.4-0.5-0.6c0.4-0.1,0.9-0.1,1.3-0.1c-0.1-0.1-0.2-0.1-0.3-0.2 c0.6-0.7,1.8-0.5,2.7-0.6c0.1-0.4,0.5-0.5,0.9-0.3C68.1,25,68,25,67.9,25c0.7,0.2,1.8-0.1,2.3,0.6c-0.2,0.1-0.5,0.3-0.7,0.4 c1.1,0.1,2.1,0.5,3.2,0.4c-0.1-0.1-0.1-0.2-0.2-0.2c1.1,0,1.5,0.7,2.5,1c0-0.1-0.1-0.2-0.1-0.4c0.6,0.2,1.2,0.1,1.8,0.1 c-0.1-0.1-0.3-0.2-0.4-0.3c0.5-0.3,1.7-0.1,2.3,0.1c0.7,0.2,1.4,0.2,2.1,0.4c1.1,0.2,2.5,0.9,3.6,0.7c-0.2-0.1-0.3-0.2-0.5-0.4 c1.8,0.3,2.5,0.3,3.9,1.8c-0.2,0-0.2,0.1-0.5,0.1c0.4,0.2,0.9,0.4,1.2,0.8c-0.6-0.2-1.3,0.2-1.3,0.9c-0.5-0.4-1.1,0-1.6,0 c0,0.9,0.6,0.7,1,1.4c-0.1,0-0.1,0-0.2,0c0.1,0.2,0.2,0.3,0.3,0.5c-0.1,0.1-0.2,0.1-0.3,0.2c0.1,0.1,0.1,0.3,0.2,0.4 c-0.1,0-0.2,0.1-0.3,0.1c0.2,0.4,0,0.4,0,0.7c-0.7-0.7-1.6-1.6-1.8-2.6c0.5-0.2,1-1.7,0.2-1.7c0.2,1-0.4,0.2-0.7,0.3 c-0.4,0.2-1.1,0.3-0.3,0.9c-0.6,0.3-1.3-0.1-2,0c-1.2,0.1-1.2,0.4-1.8,1.7c1.2,0.2,2.2,0.4,2.5,2.1c0.1,0.6,0.1,1.6-0.2,2.1 c-0.4,0.5-0.6,0.3-0.9,0.6c0,0-0.4,0.9-0.4,0.9c0.1,0.5,0.3,0.4,0.6,0.9c1.1,1.9-0.9,1.2-0.5,0.3c-0.2-0.2-0.7-0.8-0.7-0.8 c-0.4-0.2-0.5-0.6-1.1,0c0.4-1.3-0.9-0.4-0.9,0c0,0.9,1.3,0.4,1.6,0.8c-1.4,0.4,0.5,2.1,0.6,2.8c0.2,1.5-0.7,2.5-1.6,3.1 c-0.3,0.2-0.4,0.3-0.8,0.4c-0.1,0,0.1,0.4-0.1,0.4c-0.1,0-0.2-0.3-0.2-0.3c-0.1,0-1-0.5-1,0.7c0,0.8,1.1,1.3,1.3,2.1 c0.2,1.1-0.4,1.4-1,2.1c0-0.5-0.9-1.6-1.4-1.6c0-0.1,0-0.2,0-0.3c-0.1,0-0.2,0-0.3,0c0,0.6-0.1,1.2,0,1.7c0.1,0.4,0.5,0.7,0.7,1.1 c0.4,0.8,0.5,1.3,0.8,2.1c-1.2-0.2-1.1-2-1.8-2.8c0,0.1,0,0.2,0,0.2C75.1,51,75,47.7,74.3,48.1z M53.6,51.4 c-0.1-0.1-0.1-0.1-0.2-0.2C53.5,51.3,53.5,51.4,53.6,51.4z M61.2,39.7c-0.1-0.7-0.4-0.9-0.5-1.5c0.3,0.1,0.3,0,0.5,0 c-0.2-0.4-0.5-0.6-0.5-0.1c-0.1-0.7-0.6-0.8-0.9-1.4c0.1,0,0.2,0,0.3,0c0.2-0.4-0.1-0.3,0.4-0.3c0.1-1-1-0.7-1.3-0.2 C58.7,37,59.4,38,60,38.5C59.1,39.1,60.4,40.4,61.2,39.7z M50.4,24.2c0.4,0.2,1,0.2,1.5-0.1c-0.6-0.2-1.4-0.2-2-0.1 C50.1,24.2,50.2,24.2,50.4,24.2z M51,25c0.1,0,0.3-0.1,0.4-0.1c-0.3-0.1-0.5-0.1-0.8-0.1c0.1,0.3,0.1-0.1,0,0.2 C50.8,24.9,50.9,24.9,51,25z M49.1,24.8c0.1,0,0.2,0.1,0.3,0.1c-0.1,0-0.1,0.1-0.2,0.1c0.7,0.5,0.8-0.4,1.5-0.5 c-0.9-0.3-1.4-0.2-2.2-0.2C48.7,24.5,48.9,24.7,49.1,24.8z M27.1,47.3c0.1,0.1,0,0.4,0.4,0.1C27.4,47.3,27.3,47.3,27.1,47.3z M55.6,24.1c0.3,0.1,0.6,0,0.9-0.1c-0.5,0-0.8,0-1.3,0C55.5,24,55.7,24.2,55.6,24.1z M57.7,26.9c0.4,0.2,0.9,0.4,1.4,0.3 c-2-0.4,1.3-1.7,1.6-1.9c-0.7-0.3-1.8,0.1-2.5,0.5c-0.1,0.2,0,0.1-0.3,0.4c0.1,0,0.1,0,0.2,0C57.7,26.4,57.7,26.6,57.7,26.9z M65.1,24.4c0.5,0.1,1,0.2,1.5,0.2c-0.4-0.6-1.5-0.9-2.1-0.4C64.7,24.1,64.8,24.3,65.1,24.4z M75.7,25.8c0.3-0.1,0.7-0.1,1.1-0.1 c-0.3-0.5-1.3-0.5-1.8-0.4C75.2,25.7,75.4,25.8,75.7,25.8z M67.6,24.6c-0.5-0.2-0.9-0.4-1,0.2C67,24.8,67.5,24.8,67.6,24.6z M76.6,26.1c-0.2,0.1-0.2,0-0.3,0.2c0.3,0.1,0.6,0.1,0.8,0.1C77,26.2,76.8,26.1,76.6,26.1z M5,29.1C5,29.1,5,29.1,5,29.1z M7.7,27 c-0.2-0.1-0.3-0.2-0.6,0.1C7.3,27.1,7.5,27,7.7,27z M82.3,33.9c0.6,0.5,0.9,1.6,1.4,2.3c0-0.1,0-0.2,0-0.3c0.1,0.1,0.2,0.2,0.3,0.2 c-0.3-0.4-0.7-0.7-0.7-1.2c0.2,0,0.3,0.1,0.5,0.1c-0.6-0.6-1.2-1.8-1.8-2C82.1,33.3,82.2,33.4,82.3,33.9z M5.5,28.8 c0,0,0.3,0.1,0.5,0.1c0.1,0.8,1.1-0.1,1.7-0.2c-0.2-0.5-0.7-0.4-1-0.2c0.1-0.1,0.2-0.1,0.2-0.2C6.4,27,5.6,28.5,5,29.1 C5.2,28.9,5.7,28.4,5.5,28.8z M77.6,25.8c0.2,0,0.3,0.1,0.5-0.1c-0.3-0.1-0.7-0.1-1.1-0.1C77.2,25.7,77.3,25.7,77.6,25.8z M85.8,27.1c-0.1-0.1-0.2-0.2-0.3-0.2c0,0-0.1,0.1-0.1,0.1C85.6,27.1,85.7,27,85.8,27.1z M28.5,50.6c0,0,0.1,0.3,0.2-0.2 C28.6,50.3,28.5,50.6,28.5,50.6z M7.1,29.7c-0.3-0.1-0.4-0.2-0.7,0C6.6,29.8,6.8,29.7,7.1,29.7z M9.2,31.6c-0.3,0.1-0.5,0.1-0.5,0.5 c0.2-0.1,0.5-0.2,0.7-0.3C9.3,31.5,9.3,31.7,9.2,31.6z M6.4,30.8c0.2,0,0.3,0.3,0.4,0C6.7,30.7,6.5,30.8,6.4,30.8z"><animateTransform attributeName="transform" type="translate" calcMode="linear" values="0 0;100 0" keyTimes="0;1" dur="2s" begin="0s" repeatCount="indefinite"/></path></g></svg>